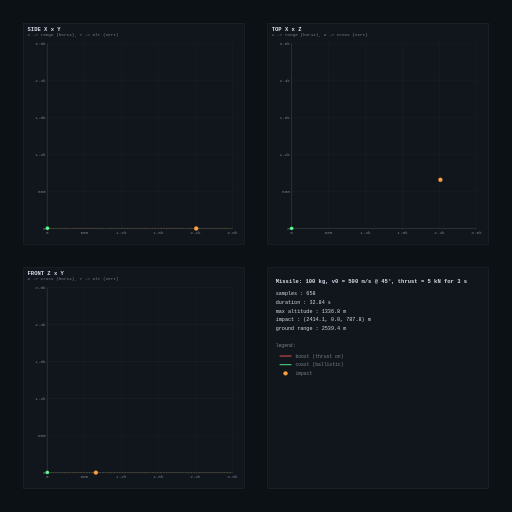
t = 0.00 s
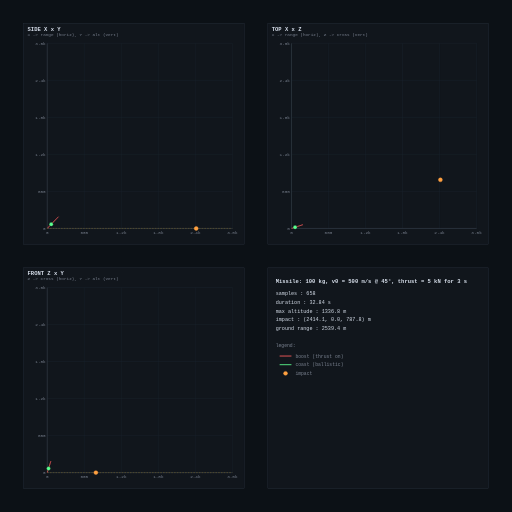
t = 0.75 s
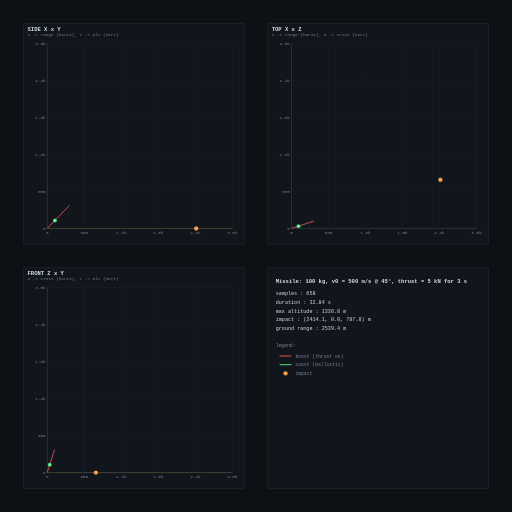
t = 1.50 s
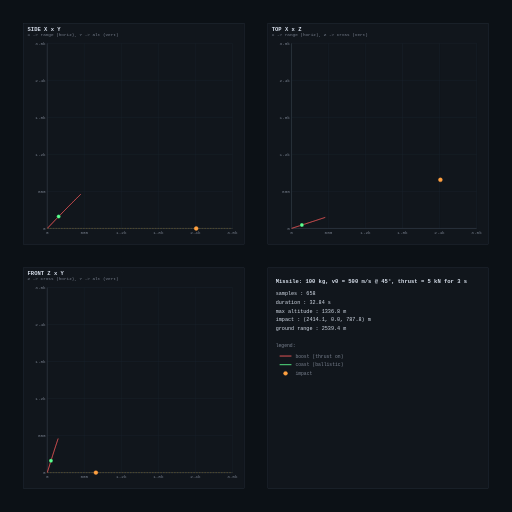
t = 2.25 s
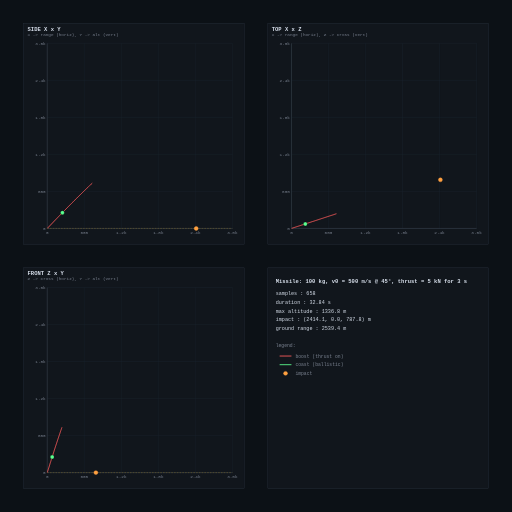
t = 3.00 s
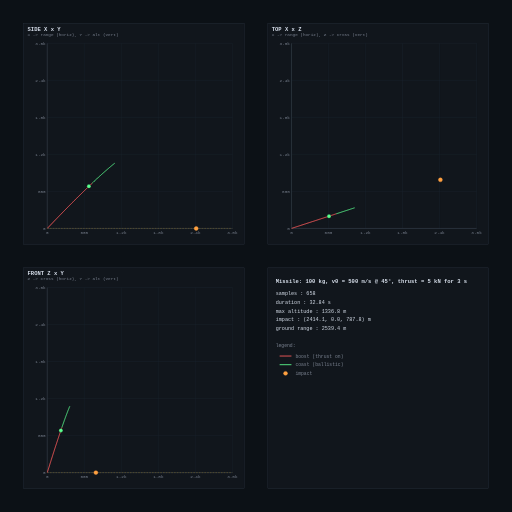
t = 8.21 s

The animated SVG that drew these frames (rendered in a browser with its animation timeline set to each time). Animation: 9 SMIL elements (animate=6,animateMotion=3); frames cover the first 8.21 s, repeats indefinitely.

<?xml version="1.0" encoding="UTF-8"?>
<svg xmlns="http://www.w3.org/2000/svg" xmlns:xlink="http://www.w3.org/1999/xlink" viewBox="0 0 1300 1300" width="1300" height="1300">
<style>
  .bg { fill: #0c1116; }
.panel { fill: #11161c; stroke: #2a3340; stroke-width: 1; }
.grid { stroke: #1c2430; stroke-width: 1; }
.axis { stroke: #4a5260; stroke-width: 1; }
.ground { stroke: #6b5a26; stroke-width: 1.5; stroke-dasharray: 4 3; }
.tick { fill: #7a8290; font: 11px monospace; }
.title { fill: #d6deea; font: 14px monospace; font-weight: bold; }
.subtitle { fill: #7a8290; font: 11px monospace; }
.boost { stroke: #ff5c5c; stroke-width: 2.2; fill: none; }
.coast { stroke: #5cff90; stroke-width: 2.2; fill: none; }
.impact { fill: #ffa040; stroke: #ffa040; }
.summary { fill: #d6deea; font: 13px monospace; }
.summary-dim { fill: #7a8290; font: 12px monospace; }
</style>
<rect class="bg" width="1300" height="1300" />
<g transform="translate(60,60)">
<rect class="panel" width="560" height="560" />
<text class="title" x="10" y="18">SIDE  X x Y</text>
<text class="subtitle" x="10" y="32">X -&gt; range (horiz),  Y -&gt; alt (vert)</text>
<line class="grid" x1="60.0" y1="50.0" x2="60.0" y2="520.0" />
<line class="grid" x1="60.0" y1="520.0" x2="530.0" y2="520.0" />
<text class="tick" x="60.0" y="534.0" text-anchor="middle">0</text>
<text class="tick" x="56.0" y="524.0" text-anchor="end">0</text>
<line class="grid" x1="154.0" y1="50.0" x2="154.0" y2="520.0" />
<line class="grid" x1="60.0" y1="426.0" x2="530.0" y2="426.0" />
<text class="tick" x="154.0" y="534.0" text-anchor="middle">600</text>
<text class="tick" x="56.0" y="430.0" text-anchor="end">600</text>
<line class="grid" x1="248.0" y1="50.0" x2="248.0" y2="520.0" />
<line class="grid" x1="60.0" y1="332.0" x2="530.0" y2="332.0" />
<text class="tick" x="248.0" y="534.0" text-anchor="middle">1.2k</text>
<text class="tick" x="56.0" y="336.0" text-anchor="end">1.2k</text>
<line class="grid" x1="342.0" y1="50.0" x2="342.0" y2="520.0" />
<line class="grid" x1="60.0" y1="238.0" x2="530.0" y2="238.0" />
<text class="tick" x="342.0" y="534.0" text-anchor="middle">1.8k</text>
<text class="tick" x="56.0" y="242.0" text-anchor="end">1.8k</text>
<line class="grid" x1="436.0" y1="50.0" x2="436.0" y2="520.0" />
<line class="grid" x1="60.0" y1="144.0" x2="530.0" y2="144.0" />
<text class="tick" x="436.0" y="534.0" text-anchor="middle">2.4k</text>
<text class="tick" x="56.0" y="148.0" text-anchor="end">2.4k</text>
<line class="grid" x1="530.0" y1="50.0" x2="530.0" y2="520.0" />
<line class="grid" x1="60.0" y1="50.0" x2="530.0" y2="50.0" />
<text class="tick" x="530.0" y="534.0" text-anchor="middle">3.0k</text>
<text class="tick" x="56.0" y="54.0" text-anchor="end">3.0k</text>
<line class="axis" x1="60.0" y1="50.0" x2="60.0" y2="520.0" />
<line class="axis" x1="60.0" y1="520.0" x2="530.0" y2="520.0" />
<line class="ground" x1="60.0" y1="520.0" x2="530.0" y2="520.0" />
<path class="boost" d="M 60.5 519.4 L 63.1 516.7 L 65.7 514.0 L 68.2 511.4 L 70.7 508.8 L 73.1 506.3 L 75.5 503.8 L 77.8 501.3 L 80.2 498.9 L 82.5 496.5 L 84.7 494.2 L 86.9 491.9 L 89.1 489.6 L 91.3 487.3 L 93.5 485.1 L 95.6 483.0 L 97.7 480.8 L 99.7 478.7 L 101.8 476.6 L 103.8 474.5 L 105.8 472.5 L 107.8 470.5 L 109.7 468.5 L 111.7 466.5 L 113.6 464.5 L 115.5 462.6 L 117.4 460.7 L 119.3 458.8 L 121.1 457.0 L 123.0 455.1 L 124.8 453.3 L 126.6 451.5 L 128.4 449.7 L 130.2 447.9 L 131.9 446.1 L 133.7 444.4 L 135.4 442.7 L 137.1 441.0 L 138.9 439.3 L 140.6 437.6 L 142.2 435.9 L 143.9 434.3 L 145.6 432.6 L 147.3 431.0 L 148.9 429.4 L 150.5 427.8 L 152.2 426.2 L 153.8 424.6 L 155.4 423.0 L 157.0 421.5 L 158.6 419.9 L 160.2 418.4 L 161.8 416.9 L 163.4 415.4 L 164.9 413.8 L 166.5 412.4 L 168.0 410.9 L 169.6 409.4 L 171.1 407.9 L 172.6 406.5 L 174.2 405.0" pathLength="161.3" stroke-dasharray="161.3" stroke-dashoffset="161.3">
<animate attributeName="stroke-dashoffset" values="161.3;0;0" keyTimes="0.0000;0.0914;1" dur="32.83s" repeatCount="indefinite" />
</path>
<path class="coast" d="M 174.2 405.0 L 175.7 403.6 L 177.2 402.2 L 178.6 400.8 L 180.1 399.4 L 181.5 398.0 L 183.0 396.7 L 184.4 395.4 L 185.8 394.1 L 187.1 392.8 L 188.5 391.6 L 189.8 390.3 L 191.2 389.1 L 192.5 387.9 L 193.8 386.7 L 195.1 385.6 L 196.3 384.4 L 197.6 383.3 L 198.8 382.1 L 200.1 381.0 L 201.3 379.9 L 202.5 378.9 L 203.7 377.8 L 204.9 376.7 L 206.1 375.7 L 207.2 374.7 L 208.4 373.7 L 209.5 372.7 L 210.7 371.7 L 211.8 370.7 L 212.9 369.8 L 214.0 368.8 L 215.1 367.9 L 216.2 366.9 L 217.2 366.0 L 218.3 365.1 L 219.4 364.2 L 220.4 363.4 L 221.5 362.5 L 222.5 361.6 L 223.5 360.8 L 224.5 360.0 L 225.5 359.1 L 226.5 358.3 L 227.5 357.5 L 228.5 356.7 L 229.5 355.9 L 230.4 355.2 L 231.4 354.4 L 232.4 353.7 L 233.3 352.9 L 234.2 352.2 L 235.2 351.4 L 236.1 350.7 L 237.0 350.0 L 237.9 349.3 L 238.9 348.6 L 239.8 347.9 L 240.6 347.3 L 241.5 346.6 L 242.4 345.9 L 243.3 345.3 L 244.2 344.6 L 245.0 344.0 L 245.9 343.4 L 246.8 342.8 L 247.6 342.2 L 248.4 341.6 L 249.3 341.0 L 250.1 340.4 L 250.9 339.8 L 251.8 339.2 L 252.6 338.7 L 253.4 338.1 L 254.2 337.5 L 255.0 337.0 L 255.8 336.5 L 256.6 335.9 L 257.4 335.4 L 258.2 334.9 L 259.0 334.4 L 259.7 333.9 L 260.5 333.4 L 261.3 332.9 L 262.0 332.4 L 262.8 331.9 L 263.6 331.5 L 264.3 331.0 L 265.1 330.5 L 265.8 330.1 L 266.5 329.6 L 267.3 329.2 L 268.0 328.8 L 268.7 328.3 L 269.5 327.9 L 270.2 327.5 L 270.9 327.1 L 271.6 326.7 L 272.3 326.3 L 273.0 325.9 L 273.7 325.5 L 274.4 325.1 L 275.1 324.8 L 275.8 324.4 L 276.5 324.0 L 277.2 323.7 L 277.9 323.3 L 278.6 323.0 L 279.2 322.6 L 279.9 322.3 L 280.6 322.0 L 281.3 321.6 L 281.9 321.3 L 282.6 321.0 L 283.2 320.7 L 283.9 320.4 L 284.5 320.1 L 285.2 319.8 L 285.8 319.5 L 286.5 319.2 L 287.1 319.0 L 287.8 318.7 L 288.4 318.4 L 289.0 318.1 L 289.7 317.9 L 290.3 317.6 L 290.9 317.4 L 291.5 317.1 L 292.2 316.9 L 292.8 316.7 L 293.4 316.4 L 294.0 316.2 L 294.6 316.0 L 295.2 315.8 L 295.8 315.6 L 296.4 315.4 L 297.0 315.2 L 297.6 315.0 L 298.2 314.8 L 298.8 314.6 L 299.4 314.4 L 300.0 314.2 L 300.6 314.0 L 301.2 313.9 L 301.8 313.7 L 302.3 313.6 L 302.9 313.4 L 303.5 313.2 L 304.1 313.1 L 304.7 313.0 L 305.2 312.8 L 305.8 312.7 L 306.4 312.5 L 306.9 312.4 L 307.5 312.3 L 308.0 312.2 L 308.6 312.1 L 309.2 312.0 L 309.7 311.9 L 310.3 311.8 L 310.8 311.7 L 311.4 311.6 L 311.9 311.5 L 312.5 311.4 L 313.0 311.3 L 313.5 311.2 L 314.1 311.2 L 314.6 311.1 L 315.2 311.0 L 315.7 311.0 L 316.2 310.9 L 316.8 310.9 L 317.3 310.8 L 317.8 310.8 L 318.3 310.7 L 318.9 310.7 L 319.4 310.7 L 319.9 310.7 L 320.4 310.6 L 320.9 310.6 L 321.4 310.6 L 322.0 310.6 L 322.5 310.6 L 323.0 310.6 L 323.5 310.6 L 324.0 310.6 L 324.5 310.6 L 325.0 310.6 L 325.5 310.6 L 326.0 310.6 L 326.5 310.6 L 327.0 310.7 L 327.5 310.7 L 328.0 310.7 L 328.5 310.8 L 329.0 310.8 L 329.5 310.9 L 330.0 310.9 L 330.5 311.0 L 330.9 311.0 L 331.4 311.1 L 331.9 311.1 L 332.4 311.2 L 332.9 311.3 L 333.4 311.4 L 333.8 311.4 L 334.3 311.5 L 334.8 311.6 L 335.3 311.7 L 335.7 311.8 L 336.2 311.9 L 336.7 312.0 L 337.1 312.1 L 337.6 312.2 L 338.1 312.3 L 338.5 312.4 L 339.0 312.5 L 339.4 312.7 L 339.9 312.8 L 340.4 312.9 L 340.8 313.0 L 341.3 313.2 L 341.7 313.3 L 342.2 313.4 L 342.6 313.6 L 343.1 313.7 L 343.5 313.9 L 344.0 314.0 L 344.4 314.2 L 344.9 314.4 L 345.3 314.5 L 345.8 314.7 L 346.2 314.9 L 346.6 315.0 L 347.1 315.2 L 347.5 315.4 L 348.0 315.6 L 348.4 315.8 L 348.8 316.0 L 349.3 316.2 L 349.7 316.4 L 350.1 316.6 L 350.5 316.8 L 351.0 317.0 L 351.4 317.2 L 351.8 317.4 L 352.2 317.6 L 352.7 317.8 L 353.1 318.1 L 353.5 318.3 L 353.9 318.5 L 354.3 318.8 L 354.8 319.0 L 355.2 319.2 L 355.6 319.5 L 356.0 319.7 L 356.4 320.0 L 356.8 320.2 L 357.2 320.5 L 357.6 320.7 L 358.0 321.0 L 358.4 321.3 L 358.9 321.5 L 359.3 321.8 L 359.7 322.1 L 360.1 322.4 L 360.5 322.6 L 360.9 322.9 L 361.3 323.2 L 361.6 323.5 L 362.0 323.8 L 362.4 324.1 L 362.8 324.4 L 363.2 324.7 L 363.6 325.0 L 364.0 325.3 L 364.4 325.6 L 364.8 325.9 L 365.2 326.2 L 365.5 326.5 L 365.9 326.9 L 366.3 327.2 L 366.7 327.5 L 367.1 327.9 L 367.4 328.2 L 367.8 328.5 L 368.2 328.9 L 368.6 329.2 L 368.9 329.5 L 369.3 329.9 L 369.7 330.2 L 370.1 330.6 L 370.4 330.9 L 370.8 331.3 L 371.2 331.7 L 371.5 332.0 L 371.9 332.4 L 372.3 332.8 L 372.6 333.1 L 373.0 333.5 L 373.3 333.9 L 373.7 334.3 L 374.1 334.6 L 374.4 335.0 L 374.8 335.4 L 375.1 335.8 L 375.5 336.2 L 375.8 336.6 L 376.2 337.0 L 376.5 337.4 L 376.9 337.8 L 377.2 338.2 L 377.6 338.6 L 377.9 339.0 L 378.3 339.4 L 378.6 339.8 L 379.0 340.3 L 379.3 340.7 L 379.6 341.1 L 380.0 341.5 L 380.3 342.0 L 380.6 342.4 L 381.0 342.8 L 381.3 343.3 L 381.7 343.7 L 382.0 344.1 L 382.3 344.6 L 382.6 345.0 L 383.0 345.5 L 383.3 345.9 L 383.6 346.4 L 384.0 346.8 L 384.3 347.3 L 384.6 347.7 L 384.9 348.2 L 385.2 348.7 L 385.6 349.1 L 385.9 349.6 L 386.2 350.1 L 386.5 350.5 L 386.8 351.0 L 387.2 351.5 L 387.5 352.0 L 387.8 352.4 L 388.1 352.9 L 388.4 353.4 L 388.7 353.9 L 389.0 354.4 L 389.3 354.9 L 389.6 355.4 L 389.9 355.9 L 390.2 356.4 L 390.5 356.9 L 390.9 357.4 L 391.2 357.9 L 391.5 358.4 L 391.8 358.9 L 392.0 359.4 L 392.3 359.9 L 392.6 360.4 L 392.9 360.9 L 393.2 361.5 L 393.5 362.0 L 393.8 362.5 L 394.1 363.0 L 394.4 363.6 L 394.7 364.1 L 395.0 364.6 L 395.3 365.2 L 395.5 365.7 L 395.8 366.2 L 396.1 366.8 L 396.4 367.3 L 396.7 367.8 L 397.0 368.4 L 397.2 368.9 L 397.5 369.5 L 397.8 370.0 L 398.1 370.6 L 398.3 371.1 L 398.6 371.7 L 398.9 372.3 L 399.2 372.8 L 399.4 373.4 L 399.7 373.9 L 400.0 374.5 L 400.2 375.1 L 400.5 375.6 L 400.8 376.2 L 401.0 376.8 L 401.3 377.3 L 401.6 377.9 L 401.8 378.5 L 402.1 379.1 L 402.4 379.7 L 402.6 380.2 L 402.9 380.8 L 403.1 381.4 L 403.4 382.0 L 403.6 382.6 L 403.9 383.2 L 404.2 383.8 L 404.4 384.3 L 404.7 384.9 L 404.9 385.5 L 405.2 386.1 L 405.4 386.7 L 405.7 387.3 L 405.9 387.9 L 406.1 388.5 L 406.4 389.1 L 406.6 389.7 L 406.9 390.4 L 407.1 391.0 L 407.4 391.6 L 407.6 392.2 L 407.8 392.8 L 408.1 393.4 L 408.3 394.0 L 408.6 394.6 L 408.8 395.3 L 409.0 395.9 L 409.3 396.5 L 409.5 397.1 L 409.7 397.8 L 410.0 398.4 L 410.2 399.0 L 410.4 399.6 L 410.6 400.3 L 410.9 400.9 L 411.1 401.5 L 411.3 402.2 L 411.5 402.8 L 411.8 403.4 L 412.0 404.1 L 412.2 404.7 L 412.4 405.4 L 412.7 406.0 L 412.9 406.7 L 413.1 407.3 L 413.3 407.9 L 413.5 408.6 L 413.7 409.2 L 414.0 409.9 L 414.2 410.5 L 414.4 411.2 L 414.6 411.8 L 414.8 412.5 L 415.0 413.2 L 415.2 413.8 L 415.4 414.5 L 415.7 415.1 L 415.9 415.8 L 416.1 416.4 L 416.3 417.1 L 416.5 417.8 L 416.7 418.4 L 416.9 419.1 L 417.1 419.8 L 417.3 420.4 L 417.5 421.1 L 417.7 421.8 L 417.9 422.5 L 418.1 423.1 L 418.3 423.8 L 418.5 424.5 L 418.7 425.2 L 418.9 425.8 L 419.1 426.5 L 419.3 427.2 L 419.5 427.9 L 419.6 428.5 L 419.8 429.2 L 420.0 429.9 L 420.2 430.6 L 420.4 431.3 L 420.6 432.0 L 420.8 432.7 L 421.0 433.3 L 421.2 434.0 L 421.3 434.7 L 421.5 435.4 L 421.7 436.1 L 421.9 436.8 L 422.1 437.5 L 422.2 438.2 L 422.4 438.9 L 422.6 439.6 L 422.8 440.3 L 423.0 441.0 L 423.1 441.7 L 423.3 442.4 L 423.5 443.1 L 423.7 443.8 L 423.8 444.5 L 424.0 445.2 L 424.2 445.9 L 424.4 446.6 L 424.5 447.3 L 424.7 448.0 L 424.9 448.7 L 425.0 449.4 L 425.2 450.1 L 425.4 450.8 L 425.5 451.5 L 425.7 452.2 L 425.9 453.0 L 426.0 453.7 L 426.2 454.4 L 426.4 455.1 L 426.5 455.8 L 426.7 456.5 L 426.9 457.2 L 427.0 458.0 L 427.2 458.7 L 427.3 459.4 L 427.5 460.1 L 427.6 460.8 L 427.8 461.6 L 428.0 462.3 L 428.1 463.0 L 428.3 463.7 L 428.4 464.5 L 428.6 465.2 L 428.7 465.9 L 428.9 466.6 L 429.0 467.4 L 429.2 468.1 L 429.3 468.8 L 429.5 469.5 L 429.6 470.3 L 429.8 471.0 L 429.9 471.7 L 430.1 472.5 L 430.2 473.2 L 430.4 473.9 L 430.5 474.7 L 430.7 475.4 L 430.8 476.1 L 431.0 476.9 L 431.1 477.6 L 431.2 478.3 L 431.4 479.1 L 431.5 479.8 L 431.7 480.5 L 431.8 481.3 L 431.9 482.0 L 432.1 482.8 L 432.2 483.5 L 432.4 484.2 L 432.5 485.0 L 432.6 485.7 L 432.8 486.5 L 432.9 487.2 L 433.0 488.0 L 433.2 488.7 L 433.3 489.4 L 433.4 490.2 L 433.6 490.9 L 433.7 491.7 L 433.8 492.4 L 433.9 493.2 L 434.1 493.9 L 434.2 494.7 L 434.3 495.4 L 434.5 496.2 L 434.6 496.9 L 434.7 497.7 L 434.8 498.4 L 435.0 499.2 L 435.1 499.9 L 435.2 500.7 L 435.3 501.4 L 435.5 502.2 L 435.6 502.9 L 435.7 503.7 L 435.8 504.4 L 436.0 505.2 L 436.1 505.9 L 436.2 506.7 L 436.3 507.5 L 436.4 508.2 L 436.5 509.0 L 436.7 509.7 L 436.8 510.5 L 436.9 511.2 L 437.0 512.0 L 437.1 512.8 L 437.2 513.5 L 437.4 514.3 L 437.5 515.0 L 437.6 515.8 L 437.7 516.6 L 437.8 517.3 L 437.9 518.1 L 438.0 518.9 L 438.2 519.6 L 438.2 520.0" pathLength="436.6" stroke-dasharray="436.6" stroke-dashoffset="436.6">
<animate attributeName="stroke-dashoffset" values="436.6;436.6;0" keyTimes="0;0.0914;1.0000" dur="32.83s" repeatCount="indefinite" />
</path>
<path id="recpath_p0" d="M 60.5 519.4 L 63.1 516.7 L 65.7 514.0 L 68.2 511.4 L 70.7 508.8 L 73.1 506.3 L 75.5 503.8 L 77.8 501.3 L 80.2 498.9 L 82.5 496.5 L 84.7 494.2 L 86.9 491.9 L 89.1 489.6 L 91.3 487.3 L 93.5 485.1 L 95.6 483.0 L 97.7 480.8 L 99.7 478.7 L 101.8 476.6 L 103.8 474.5 L 105.8 472.5 L 107.8 470.5 L 109.7 468.5 L 111.7 466.5 L 113.6 464.5 L 115.5 462.6 L 117.4 460.7 L 119.3 458.8 L 121.1 457.0 L 123.0 455.1 L 124.8 453.3 L 126.6 451.5 L 128.4 449.7 L 130.2 447.9 L 131.9 446.1 L 133.7 444.4 L 135.4 442.7 L 137.1 441.0 L 138.9 439.3 L 140.6 437.6 L 142.2 435.9 L 143.9 434.3 L 145.6 432.6 L 147.3 431.0 L 148.9 429.4 L 150.5 427.8 L 152.2 426.2 L 153.8 424.6 L 155.4 423.0 L 157.0 421.5 L 158.6 419.9 L 160.2 418.4 L 161.8 416.9 L 163.4 415.4 L 164.9 413.8 L 166.5 412.4 L 168.0 410.9 L 169.6 409.4 L 171.1 407.9 L 172.6 406.5 L 174.2 405.0 L 174.2 405.0 L 175.7 403.6 L 177.2 402.2 L 178.6 400.8 L 180.1 399.4 L 181.5 398.0 L 183.0 396.7 L 184.4 395.4 L 185.8 394.1 L 187.1 392.8 L 188.5 391.6 L 189.8 390.3 L 191.2 389.1 L 192.5 387.9 L 193.8 386.7 L 195.1 385.6 L 196.3 384.4 L 197.6 383.3 L 198.8 382.1 L 200.1 381.0 L 201.3 379.9 L 202.5 378.9 L 203.7 377.8 L 204.9 376.7 L 206.1 375.7 L 207.2 374.7 L 208.4 373.7 L 209.5 372.7 L 210.7 371.7 L 211.8 370.7 L 212.9 369.8 L 214.0 368.8 L 215.1 367.9 L 216.2 366.9 L 217.2 366.0 L 218.3 365.1 L 219.4 364.2 L 220.4 363.4 L 221.5 362.5 L 222.5 361.6 L 223.5 360.8 L 224.5 360.0 L 225.5 359.1 L 226.5 358.3 L 227.5 357.5 L 228.5 356.7 L 229.5 355.9 L 230.4 355.2 L 231.4 354.4 L 232.4 353.7 L 233.3 352.9 L 234.2 352.2 L 235.2 351.4 L 236.1 350.7 L 237.0 350.0 L 237.9 349.3 L 238.9 348.6 L 239.8 347.9 L 240.6 347.3 L 241.5 346.6 L 242.4 345.9 L 243.3 345.3 L 244.2 344.6 L 245.0 344.0 L 245.9 343.4 L 246.8 342.8 L 247.6 342.2 L 248.4 341.6 L 249.3 341.0 L 250.1 340.4 L 250.9 339.8 L 251.8 339.2 L 252.6 338.7 L 253.4 338.1 L 254.2 337.5 L 255.0 337.0 L 255.8 336.5 L 256.6 335.9 L 257.4 335.4 L 258.2 334.9 L 259.0 334.4 L 259.7 333.9 L 260.5 333.4 L 261.3 332.9 L 262.0 332.4 L 262.8 331.9 L 263.6 331.5 L 264.3 331.0 L 265.1 330.5 L 265.8 330.1 L 266.5 329.6 L 267.3 329.2 L 268.0 328.8 L 268.7 328.3 L 269.5 327.9 L 270.2 327.5 L 270.9 327.1 L 271.6 326.7 L 272.3 326.3 L 273.0 325.9 L 273.7 325.5 L 274.4 325.1 L 275.1 324.8 L 275.8 324.4 L 276.5 324.0 L 277.2 323.7 L 277.9 323.3 L 278.6 323.0 L 279.2 322.6 L 279.9 322.3 L 280.6 322.0 L 281.3 321.6 L 281.9 321.3 L 282.6 321.0 L 283.2 320.7 L 283.9 320.4 L 284.5 320.1 L 285.2 319.8 L 285.8 319.5 L 286.5 319.2 L 287.1 319.0 L 287.8 318.7 L 288.4 318.4 L 289.0 318.1 L 289.7 317.9 L 290.3 317.6 L 290.9 317.4 L 291.5 317.1 L 292.2 316.9 L 292.8 316.7 L 293.4 316.4 L 294.0 316.2 L 294.6 316.0 L 295.2 315.8 L 295.8 315.6 L 296.4 315.4 L 297.0 315.2 L 297.6 315.0 L 298.2 314.8 L 298.8 314.6 L 299.4 314.4 L 300.0 314.2 L 300.6 314.0 L 301.2 313.9 L 301.8 313.7 L 302.3 313.6 L 302.9 313.4 L 303.5 313.2 L 304.1 313.1 L 304.7 313.0 L 305.2 312.8 L 305.8 312.7 L 306.4 312.5 L 306.9 312.4 L 307.5 312.3 L 308.0 312.2 L 308.6 312.1 L 309.2 312.0 L 309.7 311.9 L 310.3 311.8 L 310.8 311.7 L 311.4 311.6 L 311.9 311.5 L 312.5 311.4 L 313.0 311.3 L 313.5 311.2 L 314.1 311.2 L 314.6 311.1 L 315.2 311.0 L 315.7 311.0 L 316.2 310.9 L 316.8 310.9 L 317.3 310.8 L 317.8 310.8 L 318.3 310.7 L 318.9 310.7 L 319.4 310.7 L 319.9 310.7 L 320.4 310.6 L 320.9 310.6 L 321.4 310.6 L 322.0 310.6 L 322.5 310.6 L 323.0 310.6 L 323.5 310.6 L 324.0 310.6 L 324.5 310.6 L 325.0 310.6 L 325.5 310.6 L 326.0 310.6 L 326.5 310.6 L 327.0 310.7 L 327.5 310.7 L 328.0 310.7 L 328.5 310.8 L 329.0 310.8 L 329.5 310.9 L 330.0 310.9 L 330.5 311.0 L 330.9 311.0 L 331.4 311.1 L 331.9 311.1 L 332.4 311.2 L 332.9 311.3 L 333.4 311.4 L 333.8 311.4 L 334.3 311.5 L 334.8 311.6 L 335.3 311.7 L 335.7 311.8 L 336.2 311.9 L 336.7 312.0 L 337.1 312.1 L 337.6 312.2 L 338.1 312.3 L 338.5 312.4 L 339.0 312.5 L 339.4 312.7 L 339.9 312.8 L 340.4 312.9 L 340.8 313.0 L 341.3 313.2 L 341.7 313.3 L 342.2 313.4 L 342.6 313.6 L 343.1 313.7 L 343.5 313.9 L 344.0 314.0 L 344.4 314.2 L 344.9 314.4 L 345.3 314.5 L 345.8 314.7 L 346.2 314.9 L 346.6 315.0 L 347.1 315.2 L 347.5 315.4 L 348.0 315.6 L 348.4 315.8 L 348.8 316.0 L 349.3 316.2 L 349.7 316.4 L 350.1 316.6 L 350.5 316.8 L 351.0 317.0 L 351.4 317.2 L 351.8 317.4 L 352.2 317.6 L 352.7 317.8 L 353.1 318.1 L 353.5 318.3 L 353.9 318.5 L 354.3 318.8 L 354.8 319.0 L 355.2 319.2 L 355.6 319.5 L 356.0 319.7 L 356.4 320.0 L 356.8 320.2 L 357.2 320.5 L 357.6 320.7 L 358.0 321.0 L 358.4 321.3 L 358.9 321.5 L 359.3 321.8 L 359.7 322.1 L 360.1 322.4 L 360.5 322.6 L 360.9 322.9 L 361.3 323.2 L 361.6 323.5 L 362.0 323.8 L 362.4 324.1 L 362.8 324.4 L 363.2 324.7 L 363.6 325.0 L 364.0 325.3 L 364.4 325.6 L 364.8 325.9 L 365.2 326.2 L 365.5 326.5 L 365.9 326.9 L 366.3 327.2 L 366.7 327.5 L 367.1 327.9 L 367.4 328.2 L 367.8 328.5 L 368.2 328.9 L 368.6 329.2 L 368.9 329.5 L 369.3 329.9 L 369.7 330.2 L 370.1 330.6 L 370.4 330.9 L 370.8 331.3 L 371.2 331.7 L 371.5 332.0 L 371.9 332.4 L 372.3 332.8 L 372.6 333.1 L 373.0 333.5 L 373.3 333.9 L 373.7 334.3 L 374.1 334.6 L 374.4 335.0 L 374.8 335.4 L 375.1 335.8 L 375.5 336.2 L 375.8 336.6 L 376.2 337.0 L 376.5 337.4 L 376.9 337.8 L 377.2 338.2 L 377.6 338.6 L 377.9 339.0 L 378.3 339.4 L 378.6 339.8 L 379.0 340.3 L 379.3 340.7 L 379.6 341.1 L 380.0 341.5 L 380.3 342.0 L 380.6 342.4 L 381.0 342.8 L 381.3 343.3 L 381.7 343.7 L 382.0 344.1 L 382.3 344.6 L 382.6 345.0 L 383.0 345.5 L 383.3 345.9 L 383.6 346.4 L 384.0 346.8 L 384.3 347.3 L 384.6 347.7 L 384.9 348.2 L 385.2 348.7 L 385.6 349.1 L 385.9 349.6 L 386.2 350.1 L 386.5 350.5 L 386.8 351.0 L 387.2 351.5 L 387.5 352.0 L 387.8 352.4 L 388.1 352.9 L 388.4 353.4 L 388.7 353.9 L 389.0 354.4 L 389.3 354.9 L 389.6 355.4 L 389.9 355.9 L 390.2 356.4 L 390.5 356.9 L 390.9 357.4 L 391.2 357.9 L 391.5 358.4 L 391.8 358.9 L 392.0 359.4 L 392.3 359.9 L 392.6 360.4 L 392.9 360.9 L 393.2 361.5 L 393.5 362.0 L 393.8 362.5 L 394.1 363.0 L 394.4 363.6 L 394.7 364.1 L 395.0 364.6 L 395.3 365.2 L 395.5 365.7 L 395.8 366.2 L 396.1 366.8 L 396.4 367.3 L 396.7 367.8 L 397.0 368.4 L 397.2 368.9 L 397.5 369.5 L 397.8 370.0 L 398.1 370.6 L 398.3 371.1 L 398.6 371.7 L 398.9 372.3 L 399.2 372.8 L 399.4 373.4 L 399.7 373.9 L 400.0 374.5 L 400.2 375.1 L 400.5 375.6 L 400.8 376.2 L 401.0 376.8 L 401.3 377.3 L 401.6 377.9 L 401.8 378.5 L 402.1 379.1 L 402.4 379.7 L 402.6 380.2 L 402.9 380.8 L 403.1 381.4 L 403.4 382.0 L 403.6 382.6 L 403.9 383.2 L 404.2 383.8 L 404.4 384.3 L 404.7 384.9 L 404.9 385.5 L 405.2 386.1 L 405.4 386.7 L 405.7 387.3 L 405.9 387.9 L 406.1 388.5 L 406.4 389.1 L 406.6 389.7 L 406.9 390.4 L 407.1 391.0 L 407.4 391.6 L 407.6 392.2 L 407.8 392.8 L 408.1 393.4 L 408.3 394.0 L 408.6 394.6 L 408.8 395.3 L 409.0 395.9 L 409.3 396.5 L 409.5 397.1 L 409.7 397.8 L 410.0 398.4 L 410.2 399.0 L 410.4 399.6 L 410.6 400.3 L 410.9 400.9 L 411.1 401.5 L 411.3 402.2 L 411.5 402.8 L 411.8 403.4 L 412.0 404.1 L 412.2 404.7 L 412.4 405.4 L 412.7 406.0 L 412.9 406.7 L 413.1 407.3 L 413.3 407.9 L 413.5 408.6 L 413.7 409.2 L 414.0 409.9 L 414.2 410.5 L 414.4 411.2 L 414.6 411.8 L 414.8 412.5 L 415.0 413.2 L 415.2 413.8 L 415.4 414.5 L 415.7 415.1 L 415.9 415.8 L 416.1 416.4 L 416.3 417.1 L 416.5 417.8 L 416.7 418.4 L 416.9 419.1 L 417.1 419.8 L 417.3 420.4 L 417.5 421.1 L 417.7 421.8 L 417.9 422.5 L 418.1 423.1 L 418.3 423.8 L 418.5 424.5 L 418.7 425.2 L 418.9 425.8 L 419.1 426.5 L 419.3 427.2 L 419.5 427.9 L 419.6 428.5 L 419.8 429.2 L 420.0 429.9 L 420.2 430.6 L 420.4 431.3 L 420.6 432.0 L 420.8 432.7 L 421.0 433.3 L 421.2 434.0 L 421.3 434.7 L 421.5 435.4 L 421.7 436.1 L 421.9 436.8 L 422.1 437.5 L 422.2 438.2 L 422.4 438.9 L 422.6 439.6 L 422.8 440.3 L 423.0 441.0 L 423.1 441.7 L 423.3 442.4 L 423.5 443.1 L 423.7 443.8 L 423.8 444.5 L 424.0 445.2 L 424.2 445.9 L 424.4 446.6 L 424.5 447.3 L 424.7 448.0 L 424.9 448.7 L 425.0 449.4 L 425.2 450.1 L 425.4 450.8 L 425.5 451.5 L 425.7 452.2 L 425.9 453.0 L 426.0 453.7 L 426.2 454.4 L 426.4 455.1 L 426.5 455.8 L 426.7 456.5 L 426.9 457.2 L 427.0 458.0 L 427.2 458.7 L 427.3 459.4 L 427.5 460.1 L 427.6 460.8 L 427.8 461.6 L 428.0 462.3 L 428.1 463.0 L 428.3 463.7 L 428.4 464.5 L 428.6 465.2 L 428.7 465.9 L 428.9 466.6 L 429.0 467.4 L 429.2 468.1 L 429.3 468.8 L 429.5 469.5 L 429.6 470.3 L 429.8 471.0 L 429.9 471.7 L 430.1 472.5 L 430.2 473.2 L 430.4 473.9 L 430.5 474.7 L 430.7 475.4 L 430.8 476.1 L 431.0 476.9 L 431.1 477.6 L 431.2 478.3 L 431.4 479.1 L 431.5 479.8 L 431.7 480.5 L 431.8 481.3 L 431.9 482.0 L 432.1 482.8 L 432.2 483.5 L 432.4 484.2 L 432.5 485.0 L 432.6 485.7 L 432.8 486.5 L 432.9 487.2 L 433.0 488.0 L 433.2 488.7 L 433.3 489.4 L 433.4 490.2 L 433.6 490.9 L 433.7 491.7 L 433.8 492.4 L 433.9 493.2 L 434.1 493.9 L 434.2 494.7 L 434.3 495.4 L 434.5 496.2 L 434.6 496.9 L 434.7 497.7 L 434.8 498.4 L 435.0 499.2 L 435.1 499.9 L 435.2 500.7 L 435.3 501.4 L 435.5 502.2 L 435.6 502.9 L 435.7 503.7 L 435.8 504.4 L 436.0 505.2 L 436.1 505.9 L 436.2 506.7 L 436.3 507.5 L 436.4 508.2 L 436.5 509.0 L 436.7 509.7 L 436.8 510.5 L 436.9 511.2 L 437.0 512.0 L 437.1 512.8 L 437.2 513.5 L 437.4 514.3 L 437.5 515.0 L 437.6 515.8 L 437.7 516.6 L 437.8 517.3 L 437.9 518.1 L 438.0 518.9 L 438.2 519.6 L 438.2 520.0" fill="none" stroke="none" />
<circle r="5" fill="#5cff90" stroke="#000" stroke-width="0.6">
<animateMotion dur="32.83s" repeatCount="indefinite" rotate="0">
<mpath xlink:href="#recpath_p0" href="#recpath_p0" />
</animateMotion>
</circle>
<circle class="impact" cx="438.2" cy="520.0" r="5" />
</g>
<g transform="translate(680,60)">
<rect class="panel" width="560" height="560" />
<text class="title" x="10" y="18">TOP   X x Z</text>
<text class="subtitle" x="10" y="32">X -&gt; range (horiz),  Z -&gt; cross (vert)</text>
<line class="grid" x1="60.0" y1="50.0" x2="60.0" y2="520.0" />
<line class="grid" x1="60.0" y1="520.0" x2="530.0" y2="520.0" />
<text class="tick" x="60.0" y="534.0" text-anchor="middle">0</text>
<text class="tick" x="56.0" y="524.0" text-anchor="end">0</text>
<line class="grid" x1="154.0" y1="50.0" x2="154.0" y2="520.0" />
<line class="grid" x1="60.0" y1="426.0" x2="530.0" y2="426.0" />
<text class="tick" x="154.0" y="534.0" text-anchor="middle">600</text>
<text class="tick" x="56.0" y="430.0" text-anchor="end">600</text>
<line class="grid" x1="248.0" y1="50.0" x2="248.0" y2="520.0" />
<line class="grid" x1="60.0" y1="332.0" x2="530.0" y2="332.0" />
<text class="tick" x="248.0" y="534.0" text-anchor="middle">1.2k</text>
<text class="tick" x="56.0" y="336.0" text-anchor="end">1.2k</text>
<line class="grid" x1="342.0" y1="50.0" x2="342.0" y2="520.0" />
<line class="grid" x1="60.0" y1="238.0" x2="530.0" y2="238.0" />
<text class="tick" x="342.0" y="534.0" text-anchor="middle">1.8k</text>
<text class="tick" x="56.0" y="242.0" text-anchor="end">1.8k</text>
<line class="grid" x1="436.0" y1="50.0" x2="436.0" y2="520.0" />
<line class="grid" x1="60.0" y1="144.0" x2="530.0" y2="144.0" />
<text class="tick" x="436.0" y="534.0" text-anchor="middle">2.4k</text>
<text class="tick" x="56.0" y="148.0" text-anchor="end">2.4k</text>
<line class="grid" x1="530.0" y1="50.0" x2="530.0" y2="520.0" />
<line class="grid" x1="60.0" y1="50.0" x2="530.0" y2="50.0" />
<text class="tick" x="530.0" y="534.0" text-anchor="middle">3.0k</text>
<text class="tick" x="56.0" y="54.0" text-anchor="end">3.0k</text>
<line class="axis" x1="60.0" y1="50.0" x2="60.0" y2="520.0" />
<line class="axis" x1="60.0" y1="520.0" x2="530.0" y2="520.0" />
<path class="boost" d="M 60.5 519.8 L 63.1 519.0 L 65.7 518.1 L 68.2 517.3 L 70.7 516.5 L 73.1 515.7 L 75.5 514.9 L 77.8 514.2 L 80.2 513.4 L 82.5 512.7 L 84.7 511.9 L 86.9 511.2 L 89.1 510.5 L 91.3 509.8 L 93.5 509.1 L 95.6 508.4 L 97.7 507.7 L 99.7 507.0 L 101.8 506.4 L 103.8 505.7 L 105.8 505.1 L 107.8 504.4 L 109.7 503.8 L 111.7 503.1 L 113.6 502.5 L 115.5 501.9 L 117.4 501.3 L 119.3 500.7 L 121.1 500.1 L 123.0 499.5 L 124.8 498.9 L 126.6 498.3 L 128.4 497.7 L 130.2 497.1 L 131.9 496.5 L 133.7 496.0 L 135.4 495.4 L 137.1 494.8 L 138.9 494.3 L 140.6 493.7 L 142.2 493.2 L 143.9 492.6 L 145.6 492.1 L 147.3 491.5 L 148.9 491.0 L 150.5 490.5 L 152.2 489.9 L 153.8 489.4 L 155.4 488.9 L 157.0 488.3 L 158.6 487.8 L 160.2 487.3 L 161.8 486.8 L 163.4 486.3 L 164.9 485.8 L 166.5 485.3 L 168.0 484.7 L 169.6 484.2 L 171.1 483.7 L 172.6 483.2 L 174.2 482.7" pathLength="119.5" stroke-dasharray="119.5" stroke-dashoffset="119.5">
<animate attributeName="stroke-dashoffset" values="119.5;0;0" keyTimes="0.0000;0.0914;1" dur="32.83s" repeatCount="indefinite" />
</path>
<path class="coast" d="M 174.2 482.7 L 175.7 482.3 L 177.2 481.8 L 178.6 481.3 L 180.1 480.8 L 181.5 480.3 L 183.0 479.9 L 184.4 479.4 L 185.8 479.0 L 187.1 478.5 L 188.5 478.1 L 189.8 477.6 L 191.2 477.2 L 192.5 476.8 L 193.8 476.4 L 195.1 475.9 L 196.3 475.5 L 197.6 475.1 L 198.8 474.7 L 200.1 474.3 L 201.3 473.9 L 202.5 473.5 L 203.7 473.1 L 204.9 472.7 L 206.1 472.3 L 207.2 472.0 L 208.4 471.6 L 209.5 471.2 L 210.7 470.8 L 211.8 470.5 L 212.9 470.1 L 214.0 469.8 L 215.1 469.4 L 216.2 469.0 L 217.2 468.7 L 218.3 468.3 L 219.4 468.0 L 220.4 467.7 L 221.5 467.3 L 222.5 467.0 L 223.5 466.6 L 224.5 466.3 L 225.5 466.0 L 226.5 465.7 L 227.5 465.3 L 228.5 465.0 L 229.5 464.7 L 230.4 464.4 L 231.4 464.1 L 232.4 463.8 L 233.3 463.4 L 234.2 463.1 L 235.2 462.8 L 236.1 462.5 L 237.0 462.2 L 237.9 461.9 L 238.9 461.6 L 239.8 461.3 L 240.6 461.1 L 241.5 460.8 L 242.4 460.5 L 243.3 460.2 L 244.2 459.9 L 245.0 459.6 L 245.9 459.3 L 246.8 459.1 L 247.6 458.8 L 248.4 458.5 L 249.3 458.2 L 250.1 458.0 L 250.9 457.7 L 251.8 457.4 L 252.6 457.2 L 253.4 456.9 L 254.2 456.6 L 255.0 456.4 L 255.8 456.1 L 256.6 455.8 L 257.4 455.6 L 258.2 455.3 L 259.0 455.1 L 259.7 454.8 L 260.5 454.6 L 261.3 454.3 L 262.0 454.1 L 262.8 453.8 L 263.6 453.6 L 264.3 453.3 L 265.1 453.1 L 265.8 452.8 L 266.5 452.6 L 267.3 452.4 L 268.0 452.1 L 268.7 451.9 L 269.5 451.6 L 270.2 451.4 L 270.9 451.2 L 271.6 450.9 L 272.3 450.7 L 273.0 450.5 L 273.7 450.3 L 274.4 450.0 L 275.1 449.8 L 275.8 449.6 L 276.5 449.3 L 277.2 449.1 L 277.9 448.9 L 278.6 448.7 L 279.2 448.5 L 279.9 448.2 L 280.6 448.0 L 281.3 447.8 L 281.9 447.6 L 282.6 447.4 L 283.2 447.2 L 283.9 446.9 L 284.5 446.7 L 285.2 446.5 L 285.8 446.3 L 286.5 446.1 L 287.1 445.9 L 287.8 445.7 L 288.4 445.5 L 289.0 445.3 L 289.7 445.1 L 290.3 444.9 L 290.9 444.6 L 291.5 444.4 L 292.2 444.2 L 292.8 444.0 L 293.4 443.8 L 294.0 443.6 L 294.6 443.4 L 295.2 443.2 L 295.8 443.0 L 296.4 442.8 L 297.0 442.6 L 297.6 442.5 L 298.2 442.3 L 298.8 442.1 L 299.4 441.9 L 300.0 441.7 L 300.6 441.5 L 301.2 441.3 L 301.8 441.1 L 302.3 440.9 L 302.9 440.7 L 303.5 440.5 L 304.1 440.4 L 304.7 440.2 L 305.2 440.0 L 305.8 439.8 L 306.4 439.6 L 306.9 439.4 L 307.5 439.2 L 308.0 439.1 L 308.6 438.9 L 309.2 438.7 L 309.7 438.5 L 310.3 438.3 L 310.8 438.2 L 311.4 438.0 L 311.9 437.8 L 312.5 437.6 L 313.0 437.4 L 313.5 437.3 L 314.1 437.1 L 314.6 436.9 L 315.2 436.7 L 315.7 436.6 L 316.2 436.4 L 316.8 436.2 L 317.3 436.0 L 317.8 435.9 L 318.3 435.7 L 318.9 435.5 L 319.4 435.4 L 319.9 435.2 L 320.4 435.0 L 320.9 434.9 L 321.4 434.7 L 322.0 434.5 L 322.5 434.4 L 323.0 434.2 L 323.5 434.0 L 324.0 433.9 L 324.5 433.7 L 325.0 433.5 L 325.5 433.4 L 326.0 433.2 L 326.5 433.0 L 327.0 432.9 L 327.5 432.7 L 328.0 432.5 L 328.5 432.4 L 329.0 432.2 L 329.5 432.1 L 330.0 431.9 L 330.5 431.7 L 330.9 431.6 L 331.4 431.4 L 331.9 431.3 L 332.4 431.1 L 332.9 431.0 L 333.4 430.8 L 333.8 430.6 L 334.3 430.5 L 334.8 430.3 L 335.3 430.2 L 335.7 430.0 L 336.2 429.9 L 336.7 429.7 L 337.1 429.6 L 337.6 429.4 L 338.1 429.3 L 338.5 429.1 L 339.0 429.0 L 339.4 428.8 L 339.9 428.7 L 340.4 428.5 L 340.8 428.4 L 341.3 428.2 L 341.7 428.1 L 342.2 427.9 L 342.6 427.8 L 343.1 427.6 L 343.5 427.5 L 344.0 427.3 L 344.4 427.2 L 344.9 427.0 L 345.3 426.9 L 345.8 426.8 L 346.2 426.6 L 346.6 426.5 L 347.1 426.3 L 347.5 426.2 L 348.0 426.0 L 348.4 425.9 L 348.8 425.8 L 349.3 425.6 L 349.7 425.5 L 350.1 425.3 L 350.5 425.2 L 351.0 425.1 L 351.4 424.9 L 351.8 424.8 L 352.2 424.6 L 352.7 424.5 L 353.1 424.4 L 353.5 424.2 L 353.9 424.1 L 354.3 424.0 L 354.8 423.8 L 355.2 423.7 L 355.6 423.5 L 356.0 423.4 L 356.4 423.3 L 356.8 423.1 L 357.2 423.0 L 357.6 422.9 L 358.0 422.7 L 358.4 422.6 L 358.9 422.5 L 359.3 422.3 L 359.7 422.2 L 360.1 422.1 L 360.5 422.0 L 360.9 421.8 L 361.3 421.7 L 361.6 421.6 L 362.0 421.4 L 362.4 421.3 L 362.8 421.2 L 363.2 421.1 L 363.6 420.9 L 364.0 420.8 L 364.4 420.7 L 364.8 420.5 L 365.2 420.4 L 365.5 420.3 L 365.9 420.2 L 366.3 420.0 L 366.7 419.9 L 367.1 419.8 L 367.4 419.7 L 367.8 419.6 L 368.2 419.4 L 368.6 419.3 L 368.9 419.2 L 369.3 419.1 L 369.7 418.9 L 370.1 418.8 L 370.4 418.7 L 370.8 418.6 L 371.2 418.5 L 371.5 418.3 L 371.9 418.2 L 372.3 418.1 L 372.6 418.0 L 373.0 417.9 L 373.3 417.8 L 373.7 417.6 L 374.1 417.5 L 374.4 417.4 L 374.8 417.3 L 375.1 417.2 L 375.5 417.1 L 375.8 416.9 L 376.2 416.8 L 376.5 416.7 L 376.9 416.6 L 377.2 416.5 L 377.6 416.4 L 377.9 416.3 L 378.3 416.1 L 378.6 416.0 L 379.0 415.9 L 379.3 415.8 L 379.6 415.7 L 380.0 415.6 L 380.3 415.5 L 380.6 415.4 L 381.0 415.3 L 381.3 415.1 L 381.7 415.0 L 382.0 414.9 L 382.3 414.8 L 382.6 414.7 L 383.0 414.6 L 383.3 414.5 L 383.6 414.4 L 384.0 414.3 L 384.3 414.2 L 384.6 414.1 L 384.9 414.0 L 385.2 413.9 L 385.6 413.8 L 385.9 413.7 L 386.2 413.6 L 386.5 413.5 L 386.8 413.3 L 387.2 413.2 L 387.5 413.1 L 387.8 413.0 L 388.1 412.9 L 388.4 412.8 L 388.7 412.7 L 389.0 412.6 L 389.3 412.5 L 389.6 412.4 L 389.9 412.3 L 390.2 412.2 L 390.5 412.1 L 390.9 412.0 L 391.2 411.9 L 391.5 411.8 L 391.8 411.7 L 392.0 411.6 L 392.3 411.6 L 392.6 411.5 L 392.9 411.4 L 393.2 411.3 L 393.5 411.2 L 393.8 411.1 L 394.1 411.0 L 394.4 410.9 L 394.7 410.8 L 395.0 410.7 L 395.3 410.6 L 395.5 410.5 L 395.8 410.4 L 396.1 410.3 L 396.4 410.2 L 396.7 410.1 L 397.0 410.0 L 397.2 410.0 L 397.5 409.9 L 397.8 409.8 L 398.1 409.7 L 398.3 409.6 L 398.6 409.5 L 398.9 409.4 L 399.2 409.3 L 399.4 409.2 L 399.7 409.1 L 400.0 409.1 L 400.2 409.0 L 400.5 408.9 L 400.8 408.8 L 401.0 408.7 L 401.3 408.6 L 401.6 408.5 L 401.8 408.5 L 402.1 408.4 L 402.4 408.3 L 402.6 408.2 L 402.9 408.1 L 403.1 408.0 L 403.4 407.9 L 403.6 407.9 L 403.9 407.8 L 404.2 407.7 L 404.4 407.6 L 404.7 407.5 L 404.9 407.5 L 405.2 407.4 L 405.4 407.3 L 405.7 407.2 L 405.9 407.1 L 406.1 407.0 L 406.4 407.0 L 406.6 406.9 L 406.9 406.8 L 407.1 406.7 L 407.4 406.6 L 407.6 406.6 L 407.8 406.5 L 408.1 406.4 L 408.3 406.3 L 408.6 406.3 L 408.8 406.2 L 409.0 406.1 L 409.3 406.0 L 409.5 406.0 L 409.7 405.9 L 410.0 405.8 L 410.2 405.7 L 410.4 405.7 L 410.6 405.6 L 410.9 405.5 L 411.1 405.4 L 411.3 405.4 L 411.5 405.3 L 411.8 405.2 L 412.0 405.1 L 412.2 405.1 L 412.4 405.0 L 412.7 404.9 L 412.9 404.8 L 413.1 404.8 L 413.3 404.7 L 413.5 404.6 L 413.7 404.6 L 414.0 404.5 L 414.2 404.4 L 414.4 404.4 L 414.6 404.3 L 414.8 404.2 L 415.0 404.1 L 415.2 404.1 L 415.4 404.0 L 415.7 403.9 L 415.9 403.9 L 416.1 403.8 L 416.3 403.7 L 416.5 403.7 L 416.7 403.6 L 416.9 403.5 L 417.1 403.5 L 417.3 403.4 L 417.5 403.3 L 417.7 403.3 L 417.9 403.2 L 418.1 403.1 L 418.3 403.1 L 418.5 403.0 L 418.7 403.0 L 418.9 402.9 L 419.1 402.8 L 419.3 402.8 L 419.5 402.7 L 419.6 402.6 L 419.8 402.6 L 420.0 402.5 L 420.2 402.5 L 420.4 402.4 L 420.6 402.3 L 420.8 402.3 L 421.0 402.2 L 421.2 402.2 L 421.3 402.1 L 421.5 402.0 L 421.7 402.0 L 421.9 401.9 L 422.1 401.9 L 422.2 401.8 L 422.4 401.7 L 422.6 401.7 L 422.8 401.6 L 423.0 401.6 L 423.1 401.5 L 423.3 401.4 L 423.5 401.4 L 423.7 401.3 L 423.8 401.3 L 424.0 401.2 L 424.2 401.2 L 424.4 401.1 L 424.5 401.0 L 424.7 401.0 L 424.9 400.9 L 425.0 400.9 L 425.2 400.8 L 425.4 400.8 L 425.5 400.7 L 425.7 400.7 L 425.9 400.6 L 426.0 400.6 L 426.2 400.5 L 426.4 400.4 L 426.5 400.4 L 426.7 400.3 L 426.9 400.3 L 427.0 400.2 L 427.2 400.2 L 427.3 400.1 L 427.5 400.1 L 427.6 400.0 L 427.8 400.0 L 428.0 399.9 L 428.1 399.9 L 428.3 399.8 L 428.4 399.8 L 428.6 399.7 L 428.7 399.7 L 428.9 399.6 L 429.0 399.6 L 429.2 399.5 L 429.3 399.5 L 429.5 399.4 L 429.6 399.4 L 429.8 399.3 L 429.9 399.3 L 430.1 399.2 L 430.2 399.2 L 430.4 399.1 L 430.5 399.1 L 430.7 399.0 L 430.8 399.0 L 431.0 399.0 L 431.1 398.9 L 431.2 398.9 L 431.4 398.8 L 431.5 398.8 L 431.7 398.7 L 431.8 398.7 L 431.9 398.6 L 432.1 398.6 L 432.2 398.5 L 432.4 398.5 L 432.5 398.5 L 432.6 398.4 L 432.8 398.4 L 432.9 398.3 L 433.0 398.3 L 433.2 398.2 L 433.3 398.2 L 433.4 398.1 L 433.6 398.1 L 433.7 398.1 L 433.8 398.0 L 433.9 398.0 L 434.1 397.9 L 434.2 397.9 L 434.3 397.8 L 434.5 397.8 L 434.6 397.8 L 434.7 397.7 L 434.8 397.7 L 435.0 397.6 L 435.1 397.6 L 435.2 397.6 L 435.3 397.5 L 435.5 397.5 L 435.6 397.4 L 435.7 397.4 L 435.8 397.4 L 436.0 397.3 L 436.1 397.3 L 436.2 397.2 L 436.3 397.2 L 436.4 397.2 L 436.5 397.1 L 436.7 397.1 L 436.8 397.0 L 436.9 397.0 L 437.0 397.0 L 437.1 396.9 L 437.2 396.9 L 437.4 396.9 L 437.5 396.8 L 437.6 396.8 L 437.7 396.7 L 437.8 396.7 L 437.9 396.7 L 438.0 396.6 L 438.2 396.6 L 438.2 396.6" pathLength="277.7" stroke-dasharray="277.7" stroke-dashoffset="277.7">
<animate attributeName="stroke-dashoffset" values="277.7;277.7;0" keyTimes="0;0.0914;1.0000" dur="32.83s" repeatCount="indefinite" />
</path>
<path id="recpath_p1" d="M 60.5 519.8 L 63.1 519.0 L 65.7 518.1 L 68.2 517.3 L 70.7 516.5 L 73.1 515.7 L 75.5 514.9 L 77.8 514.2 L 80.2 513.4 L 82.5 512.7 L 84.7 511.9 L 86.9 511.2 L 89.1 510.5 L 91.3 509.8 L 93.5 509.1 L 95.6 508.4 L 97.7 507.7 L 99.7 507.0 L 101.8 506.4 L 103.8 505.7 L 105.8 505.1 L 107.8 504.4 L 109.7 503.8 L 111.7 503.1 L 113.6 502.5 L 115.5 501.9 L 117.4 501.3 L 119.3 500.7 L 121.1 500.1 L 123.0 499.5 L 124.8 498.9 L 126.6 498.3 L 128.4 497.7 L 130.2 497.1 L 131.9 496.5 L 133.7 496.0 L 135.4 495.4 L 137.1 494.8 L 138.9 494.3 L 140.6 493.7 L 142.2 493.2 L 143.9 492.6 L 145.6 492.1 L 147.3 491.5 L 148.9 491.0 L 150.5 490.5 L 152.2 489.9 L 153.8 489.4 L 155.4 488.9 L 157.0 488.3 L 158.6 487.8 L 160.2 487.3 L 161.8 486.8 L 163.4 486.3 L 164.9 485.8 L 166.5 485.3 L 168.0 484.7 L 169.6 484.2 L 171.1 483.7 L 172.6 483.2 L 174.2 482.7 L 174.2 482.7 L 175.7 482.3 L 177.2 481.8 L 178.6 481.3 L 180.1 480.8 L 181.5 480.3 L 183.0 479.9 L 184.4 479.4 L 185.8 479.0 L 187.1 478.5 L 188.5 478.1 L 189.8 477.6 L 191.2 477.2 L 192.5 476.8 L 193.8 476.4 L 195.1 475.9 L 196.3 475.5 L 197.6 475.1 L 198.8 474.7 L 200.1 474.3 L 201.3 473.9 L 202.5 473.5 L 203.7 473.1 L 204.9 472.7 L 206.1 472.3 L 207.2 472.0 L 208.4 471.6 L 209.5 471.2 L 210.7 470.8 L 211.8 470.5 L 212.9 470.1 L 214.0 469.8 L 215.1 469.4 L 216.2 469.0 L 217.2 468.7 L 218.3 468.3 L 219.4 468.0 L 220.4 467.7 L 221.5 467.3 L 222.5 467.0 L 223.5 466.6 L 224.5 466.3 L 225.5 466.0 L 226.5 465.7 L 227.5 465.3 L 228.5 465.0 L 229.5 464.7 L 230.4 464.4 L 231.4 464.1 L 232.4 463.8 L 233.3 463.4 L 234.2 463.1 L 235.2 462.8 L 236.1 462.5 L 237.0 462.2 L 237.9 461.9 L 238.9 461.6 L 239.8 461.3 L 240.6 461.1 L 241.5 460.8 L 242.4 460.5 L 243.3 460.2 L 244.2 459.9 L 245.0 459.6 L 245.9 459.3 L 246.8 459.1 L 247.6 458.8 L 248.4 458.5 L 249.3 458.2 L 250.1 458.0 L 250.9 457.7 L 251.8 457.4 L 252.6 457.2 L 253.4 456.9 L 254.2 456.6 L 255.0 456.4 L 255.8 456.1 L 256.6 455.8 L 257.4 455.6 L 258.2 455.3 L 259.0 455.1 L 259.7 454.8 L 260.5 454.6 L 261.3 454.3 L 262.0 454.1 L 262.8 453.8 L 263.6 453.6 L 264.3 453.3 L 265.1 453.1 L 265.8 452.8 L 266.5 452.6 L 267.3 452.4 L 268.0 452.1 L 268.7 451.9 L 269.5 451.6 L 270.2 451.4 L 270.9 451.2 L 271.6 450.9 L 272.3 450.7 L 273.0 450.5 L 273.7 450.3 L 274.4 450.0 L 275.1 449.8 L 275.8 449.6 L 276.5 449.3 L 277.2 449.1 L 277.9 448.9 L 278.6 448.7 L 279.2 448.5 L 279.9 448.2 L 280.6 448.0 L 281.3 447.8 L 281.9 447.6 L 282.6 447.4 L 283.2 447.2 L 283.9 446.9 L 284.5 446.7 L 285.2 446.5 L 285.8 446.3 L 286.5 446.1 L 287.1 445.9 L 287.8 445.7 L 288.4 445.5 L 289.0 445.3 L 289.7 445.1 L 290.3 444.9 L 290.9 444.6 L 291.5 444.4 L 292.2 444.2 L 292.8 444.0 L 293.4 443.8 L 294.0 443.6 L 294.6 443.4 L 295.2 443.2 L 295.8 443.0 L 296.4 442.8 L 297.0 442.6 L 297.6 442.5 L 298.2 442.3 L 298.8 442.1 L 299.4 441.9 L 300.0 441.7 L 300.6 441.5 L 301.2 441.3 L 301.8 441.1 L 302.3 440.9 L 302.9 440.7 L 303.5 440.5 L 304.1 440.4 L 304.7 440.2 L 305.2 440.0 L 305.8 439.8 L 306.4 439.6 L 306.9 439.4 L 307.5 439.2 L 308.0 439.1 L 308.6 438.9 L 309.2 438.7 L 309.7 438.5 L 310.3 438.3 L 310.8 438.2 L 311.4 438.0 L 311.9 437.8 L 312.5 437.6 L 313.0 437.4 L 313.5 437.3 L 314.1 437.1 L 314.6 436.9 L 315.2 436.7 L 315.7 436.6 L 316.2 436.4 L 316.8 436.2 L 317.3 436.0 L 317.8 435.9 L 318.3 435.7 L 318.9 435.5 L 319.4 435.4 L 319.9 435.2 L 320.4 435.0 L 320.9 434.9 L 321.4 434.7 L 322.0 434.5 L 322.5 434.4 L 323.0 434.2 L 323.5 434.0 L 324.0 433.9 L 324.5 433.7 L 325.0 433.5 L 325.5 433.4 L 326.0 433.2 L 326.5 433.0 L 327.0 432.9 L 327.5 432.7 L 328.0 432.5 L 328.5 432.4 L 329.0 432.2 L 329.5 432.1 L 330.0 431.9 L 330.5 431.7 L 330.9 431.6 L 331.4 431.4 L 331.9 431.3 L 332.4 431.1 L 332.9 431.0 L 333.4 430.8 L 333.8 430.6 L 334.3 430.5 L 334.8 430.3 L 335.3 430.2 L 335.7 430.0 L 336.2 429.9 L 336.7 429.7 L 337.1 429.6 L 337.6 429.4 L 338.1 429.3 L 338.5 429.1 L 339.0 429.0 L 339.4 428.8 L 339.9 428.7 L 340.4 428.5 L 340.8 428.4 L 341.3 428.2 L 341.7 428.1 L 342.2 427.9 L 342.6 427.8 L 343.1 427.6 L 343.5 427.5 L 344.0 427.3 L 344.4 427.2 L 344.9 427.0 L 345.3 426.9 L 345.8 426.8 L 346.2 426.6 L 346.6 426.5 L 347.1 426.3 L 347.5 426.2 L 348.0 426.0 L 348.4 425.9 L 348.8 425.8 L 349.3 425.6 L 349.7 425.5 L 350.1 425.3 L 350.5 425.2 L 351.0 425.1 L 351.4 424.9 L 351.8 424.8 L 352.2 424.6 L 352.7 424.5 L 353.1 424.4 L 353.5 424.2 L 353.9 424.1 L 354.3 424.0 L 354.8 423.8 L 355.2 423.7 L 355.6 423.5 L 356.0 423.4 L 356.4 423.3 L 356.8 423.1 L 357.2 423.0 L 357.6 422.9 L 358.0 422.7 L 358.4 422.6 L 358.9 422.5 L 359.3 422.3 L 359.7 422.2 L 360.1 422.1 L 360.5 422.0 L 360.9 421.8 L 361.3 421.7 L 361.6 421.6 L 362.0 421.4 L 362.4 421.3 L 362.8 421.2 L 363.2 421.1 L 363.6 420.9 L 364.0 420.8 L 364.4 420.7 L 364.8 420.5 L 365.2 420.4 L 365.5 420.3 L 365.9 420.2 L 366.3 420.0 L 366.7 419.9 L 367.1 419.8 L 367.4 419.7 L 367.8 419.6 L 368.2 419.4 L 368.6 419.3 L 368.9 419.2 L 369.3 419.1 L 369.7 418.9 L 370.1 418.8 L 370.4 418.7 L 370.8 418.6 L 371.2 418.5 L 371.5 418.3 L 371.9 418.2 L 372.3 418.1 L 372.6 418.0 L 373.0 417.9 L 373.3 417.8 L 373.7 417.6 L 374.1 417.5 L 374.4 417.4 L 374.8 417.3 L 375.1 417.2 L 375.5 417.1 L 375.8 416.9 L 376.2 416.8 L 376.5 416.7 L 376.9 416.6 L 377.2 416.5 L 377.6 416.4 L 377.9 416.3 L 378.3 416.1 L 378.6 416.0 L 379.0 415.9 L 379.3 415.8 L 379.6 415.7 L 380.0 415.6 L 380.3 415.5 L 380.6 415.4 L 381.0 415.3 L 381.3 415.1 L 381.7 415.0 L 382.0 414.9 L 382.3 414.8 L 382.6 414.7 L 383.0 414.6 L 383.3 414.5 L 383.6 414.4 L 384.0 414.3 L 384.3 414.2 L 384.6 414.1 L 384.9 414.0 L 385.2 413.9 L 385.6 413.8 L 385.9 413.7 L 386.2 413.6 L 386.5 413.5 L 386.8 413.3 L 387.2 413.2 L 387.5 413.1 L 387.8 413.0 L 388.1 412.9 L 388.4 412.8 L 388.7 412.7 L 389.0 412.6 L 389.3 412.5 L 389.6 412.4 L 389.9 412.3 L 390.2 412.2 L 390.5 412.1 L 390.9 412.0 L 391.2 411.9 L 391.5 411.8 L 391.8 411.7 L 392.0 411.6 L 392.3 411.6 L 392.6 411.5 L 392.9 411.4 L 393.2 411.3 L 393.5 411.2 L 393.8 411.1 L 394.1 411.0 L 394.4 410.9 L 394.7 410.8 L 395.0 410.7 L 395.3 410.6 L 395.5 410.5 L 395.8 410.4 L 396.1 410.3 L 396.4 410.2 L 396.7 410.1 L 397.0 410.0 L 397.2 410.0 L 397.5 409.9 L 397.8 409.8 L 398.1 409.7 L 398.3 409.6 L 398.6 409.5 L 398.9 409.4 L 399.2 409.3 L 399.4 409.2 L 399.7 409.1 L 400.0 409.1 L 400.2 409.0 L 400.5 408.9 L 400.8 408.8 L 401.0 408.7 L 401.3 408.6 L 401.6 408.5 L 401.8 408.5 L 402.1 408.4 L 402.4 408.3 L 402.6 408.2 L 402.9 408.1 L 403.1 408.0 L 403.4 407.9 L 403.6 407.9 L 403.9 407.8 L 404.2 407.7 L 404.4 407.6 L 404.7 407.5 L 404.9 407.5 L 405.2 407.4 L 405.4 407.3 L 405.7 407.2 L 405.9 407.1 L 406.1 407.0 L 406.4 407.0 L 406.6 406.9 L 406.9 406.8 L 407.1 406.7 L 407.4 406.6 L 407.6 406.6 L 407.8 406.5 L 408.1 406.4 L 408.3 406.3 L 408.6 406.3 L 408.8 406.2 L 409.0 406.1 L 409.3 406.0 L 409.5 406.0 L 409.7 405.9 L 410.0 405.8 L 410.2 405.7 L 410.4 405.7 L 410.6 405.6 L 410.9 405.5 L 411.1 405.4 L 411.3 405.4 L 411.5 405.3 L 411.8 405.2 L 412.0 405.1 L 412.2 405.1 L 412.4 405.0 L 412.7 404.9 L 412.9 404.8 L 413.1 404.8 L 413.3 404.7 L 413.5 404.6 L 413.7 404.6 L 414.0 404.5 L 414.2 404.4 L 414.4 404.4 L 414.6 404.3 L 414.8 404.2 L 415.0 404.1 L 415.2 404.1 L 415.4 404.0 L 415.7 403.9 L 415.9 403.9 L 416.1 403.8 L 416.3 403.7 L 416.5 403.7 L 416.7 403.6 L 416.9 403.5 L 417.1 403.5 L 417.3 403.4 L 417.5 403.3 L 417.7 403.3 L 417.9 403.2 L 418.1 403.1 L 418.3 403.1 L 418.5 403.0 L 418.7 403.0 L 418.9 402.9 L 419.1 402.8 L 419.3 402.8 L 419.5 402.7 L 419.6 402.6 L 419.8 402.6 L 420.0 402.5 L 420.2 402.5 L 420.4 402.4 L 420.6 402.3 L 420.8 402.3 L 421.0 402.2 L 421.2 402.2 L 421.3 402.1 L 421.5 402.0 L 421.7 402.0 L 421.9 401.9 L 422.1 401.9 L 422.2 401.8 L 422.4 401.7 L 422.6 401.7 L 422.8 401.6 L 423.0 401.6 L 423.1 401.5 L 423.3 401.4 L 423.5 401.4 L 423.7 401.3 L 423.8 401.3 L 424.0 401.2 L 424.2 401.2 L 424.4 401.1 L 424.5 401.0 L 424.7 401.0 L 424.9 400.9 L 425.0 400.9 L 425.2 400.8 L 425.4 400.8 L 425.5 400.7 L 425.7 400.7 L 425.9 400.6 L 426.0 400.6 L 426.2 400.5 L 426.4 400.4 L 426.5 400.4 L 426.7 400.3 L 426.9 400.3 L 427.0 400.2 L 427.2 400.2 L 427.3 400.1 L 427.5 400.1 L 427.6 400.0 L 427.8 400.0 L 428.0 399.9 L 428.1 399.9 L 428.3 399.8 L 428.4 399.8 L 428.6 399.7 L 428.7 399.7 L 428.9 399.6 L 429.0 399.6 L 429.2 399.5 L 429.3 399.5 L 429.5 399.4 L 429.6 399.4 L 429.8 399.3 L 429.9 399.3 L 430.1 399.2 L 430.2 399.2 L 430.4 399.1 L 430.5 399.1 L 430.7 399.0 L 430.8 399.0 L 431.0 399.0 L 431.1 398.9 L 431.2 398.9 L 431.4 398.8 L 431.5 398.8 L 431.7 398.7 L 431.8 398.7 L 431.9 398.6 L 432.1 398.6 L 432.2 398.5 L 432.4 398.5 L 432.5 398.5 L 432.6 398.4 L 432.8 398.4 L 432.9 398.3 L 433.0 398.3 L 433.2 398.2 L 433.3 398.2 L 433.4 398.1 L 433.6 398.1 L 433.7 398.1 L 433.8 398.0 L 433.9 398.0 L 434.1 397.9 L 434.2 397.9 L 434.3 397.8 L 434.5 397.8 L 434.6 397.8 L 434.7 397.7 L 434.8 397.7 L 435.0 397.6 L 435.1 397.6 L 435.2 397.6 L 435.3 397.5 L 435.5 397.5 L 435.6 397.4 L 435.7 397.4 L 435.8 397.4 L 436.0 397.3 L 436.1 397.3 L 436.2 397.2 L 436.3 397.2 L 436.4 397.2 L 436.5 397.1 L 436.7 397.1 L 436.8 397.0 L 436.9 397.0 L 437.0 397.0 L 437.1 396.9 L 437.2 396.9 L 437.4 396.9 L 437.5 396.8 L 437.6 396.8 L 437.7 396.7 L 437.8 396.7 L 437.9 396.7 L 438.0 396.6 L 438.2 396.6 L 438.2 396.6" fill="none" stroke="none" />
<circle r="5" fill="#5cff90" stroke="#000" stroke-width="0.6">
<animateMotion dur="32.83s" repeatCount="indefinite" rotate="0">
<mpath xlink:href="#recpath_p1" href="#recpath_p1" />
</animateMotion>
</circle>
<circle class="impact" cx="438.2" cy="396.6" r="5" />
</g>
<g transform="translate(60,680)">
<rect class="panel" width="560" height="560" />
<text class="title" x="10" y="18">FRONT Z x Y</text>
<text class="subtitle" x="10" y="32">Z -&gt; cross (horiz),  Y -&gt; alt (vert)</text>
<line class="grid" x1="60.0" y1="50.0" x2="60.0" y2="520.0" />
<line class="grid" x1="60.0" y1="520.0" x2="530.0" y2="520.0" />
<text class="tick" x="60.0" y="534.0" text-anchor="middle">0</text>
<text class="tick" x="56.0" y="524.0" text-anchor="end">0</text>
<line class="grid" x1="154.0" y1="50.0" x2="154.0" y2="520.0" />
<line class="grid" x1="60.0" y1="426.0" x2="530.0" y2="426.0" />
<text class="tick" x="154.0" y="534.0" text-anchor="middle">600</text>
<text class="tick" x="56.0" y="430.0" text-anchor="end">600</text>
<line class="grid" x1="248.0" y1="50.0" x2="248.0" y2="520.0" />
<line class="grid" x1="60.0" y1="332.0" x2="530.0" y2="332.0" />
<text class="tick" x="248.0" y="534.0" text-anchor="middle">1.2k</text>
<text class="tick" x="56.0" y="336.0" text-anchor="end">1.2k</text>
<line class="grid" x1="342.0" y1="50.0" x2="342.0" y2="520.0" />
<line class="grid" x1="60.0" y1="238.0" x2="530.0" y2="238.0" />
<text class="tick" x="342.0" y="534.0" text-anchor="middle">1.8k</text>
<text class="tick" x="56.0" y="242.0" text-anchor="end">1.8k</text>
<line class="grid" x1="436.0" y1="50.0" x2="436.0" y2="520.0" />
<line class="grid" x1="60.0" y1="144.0" x2="530.0" y2="144.0" />
<text class="tick" x="436.0" y="534.0" text-anchor="middle">2.4k</text>
<text class="tick" x="56.0" y="148.0" text-anchor="end">2.4k</text>
<line class="grid" x1="530.0" y1="50.0" x2="530.0" y2="520.0" />
<line class="grid" x1="60.0" y1="50.0" x2="530.0" y2="50.0" />
<text class="tick" x="530.0" y="534.0" text-anchor="middle">3.0k</text>
<text class="tick" x="56.0" y="54.0" text-anchor="end">3.0k</text>
<line class="axis" x1="60.0" y1="50.0" x2="60.0" y2="520.0" />
<line class="axis" x1="60.0" y1="520.0" x2="530.0" y2="520.0" />
<line class="ground" x1="60.0" y1="520.0" x2="530.0" y2="520.0" />
<path class="boost" d="M 60.2 519.4 L 61.0 516.7 L 61.9 514.0 L 62.7 511.4 L 63.5 508.8 L 64.3 506.3 L 65.1 503.8 L 65.8 501.3 L 66.6 498.9 L 67.3 496.5 L 68.1 494.2 L 68.8 491.9 L 69.5 489.6 L 70.2 487.3 L 70.9 485.1 L 71.6 483.0 L 72.3 480.8 L 73.0 478.7 L 73.6 476.6 L 74.3 474.5 L 74.9 472.5 L 75.6 470.5 L 76.2 468.5 L 76.9 466.5 L 77.5 464.5 L 78.1 462.6 L 78.7 460.7 L 79.3 458.8 L 79.9 457.0 L 80.5 455.1 L 81.1 453.3 L 81.7 451.5 L 82.3 449.7 L 82.9 447.9 L 83.5 446.1 L 84.0 444.4 L 84.6 442.7 L 85.2 441.0 L 85.7 439.3 L 86.3 437.6 L 86.8 435.9 L 87.4 434.3 L 87.9 432.6 L 88.5 431.0 L 89.0 429.4 L 89.5 427.8 L 90.1 426.2 L 90.6 424.6 L 91.1 423.0 L 91.7 421.5 L 92.2 419.9 L 92.7 418.4 L 93.2 416.9 L 93.7 415.4 L 94.2 413.8 L 94.7 412.4 L 95.3 410.9 L 95.8 409.4 L 96.3 407.9 L 96.8 406.5 L 97.3 405.0" pathLength="120.3" stroke-dasharray="120.3" stroke-dashoffset="120.3">
<animate attributeName="stroke-dashoffset" values="120.3;0;0" keyTimes="0.0000;0.0914;1" dur="32.83s" repeatCount="indefinite" />
</path>
<path class="coast" d="M 97.3 405.0 L 97.7 403.6 L 98.2 402.2 L 98.7 400.8 L 99.2 399.4 L 99.7 398.0 L 100.1 396.7 L 100.6 395.4 L 101.0 394.1 L 101.5 392.8 L 101.9 391.6 L 102.4 390.3 L 102.8 389.1 L 103.2 387.9 L 103.6 386.7 L 104.1 385.6 L 104.5 384.4 L 104.9 383.3 L 105.3 382.1 L 105.7 381.0 L 106.1 379.9 L 106.5 378.9 L 106.9 377.8 L 107.3 376.7 L 107.7 375.7 L 108.0 374.7 L 108.4 373.7 L 108.8 372.7 L 109.2 371.7 L 109.5 370.7 L 109.9 369.8 L 110.2 368.8 L 110.6 367.9 L 111.0 366.9 L 111.3 366.0 L 111.7 365.1 L 112.0 364.2 L 112.3 363.4 L 112.7 362.5 L 113.0 361.6 L 113.4 360.8 L 113.7 360.0 L 114.0 359.1 L 114.3 358.3 L 114.7 357.5 L 115.0 356.7 L 115.3 355.9 L 115.6 355.2 L 115.9 354.4 L 116.2 353.7 L 116.6 352.9 L 116.9 352.2 L 117.2 351.4 L 117.5 350.7 L 117.8 350.0 L 118.1 349.3 L 118.4 348.6 L 118.7 347.9 L 118.9 347.3 L 119.2 346.6 L 119.5 345.9 L 119.8 345.3 L 120.1 344.6 L 120.4 344.0 L 120.7 343.4 L 120.9 342.8 L 121.2 342.2 L 121.5 341.6 L 121.8 341.0 L 122.0 340.4 L 122.3 339.8 L 122.6 339.2 L 122.8 338.7 L 123.1 338.1 L 123.4 337.5 L 123.6 337.0 L 123.9 336.5 L 124.2 335.9 L 124.4 335.4 L 124.7 334.9 L 124.9 334.4 L 125.2 333.9 L 125.4 333.4 L 125.7 332.9 L 125.9 332.4 L 126.2 331.9 L 126.4 331.5 L 126.7 331.0 L 126.9 330.5 L 127.2 330.1 L 127.4 329.6 L 127.6 329.2 L 127.9 328.8 L 128.1 328.3 L 128.4 327.9 L 128.6 327.5 L 128.8 327.1 L 129.1 326.7 L 129.3 326.3 L 129.5 325.9 L 129.7 325.5 L 130.0 325.1 L 130.2 324.8 L 130.4 324.4 L 130.7 324.0 L 130.9 323.7 L 131.1 323.3 L 131.3 323.0 L 131.5 322.6 L 131.8 322.3 L 132.0 322.0 L 132.2 321.6 L 132.4 321.3 L 132.6 321.0 L 132.8 320.7 L 133.1 320.4 L 133.3 320.1 L 133.5 319.8 L 133.7 319.5 L 133.9 319.2 L 134.1 319.0 L 134.3 318.7 L 134.5 318.4 L 134.7 318.1 L 134.9 317.9 L 135.1 317.6 L 135.4 317.4 L 135.6 317.1 L 135.8 316.9 L 136.0 316.7 L 136.2 316.4 L 136.4 316.2 L 136.6 316.0 L 136.8 315.8 L 137.0 315.6 L 137.2 315.4 L 137.4 315.2 L 137.5 315.0 L 137.7 314.8 L 137.9 314.6 L 138.1 314.4 L 138.3 314.2 L 138.5 314.0 L 138.7 313.9 L 138.9 313.7 L 139.1 313.6 L 139.3 313.4 L 139.5 313.2 L 139.6 313.1 L 139.8 313.0 L 140.0 312.8 L 140.2 312.7 L 140.4 312.5 L 140.6 312.4 L 140.8 312.3 L 140.9 312.2 L 141.1 312.1 L 141.3 312.0 L 141.5 311.9 L 141.7 311.8 L 141.8 311.7 L 142.0 311.6 L 142.2 311.5 L 142.4 311.4 L 142.6 311.3 L 142.7 311.2 L 142.9 311.2 L 143.1 311.1 L 143.3 311.0 L 143.4 311.0 L 143.6 310.9 L 143.8 310.9 L 144.0 310.8 L 144.1 310.8 L 144.3 310.7 L 144.5 310.7 L 144.6 310.7 L 144.8 310.7 L 145.0 310.6 L 145.1 310.6 L 145.3 310.6 L 145.5 310.6 L 145.6 310.6 L 145.8 310.6 L 146.0 310.6 L 146.1 310.6 L 146.3 310.6 L 146.5 310.6 L 146.6 310.6 L 146.8 310.6 L 147.0 310.6 L 147.1 310.7 L 147.3 310.7 L 147.5 310.7 L 147.6 310.8 L 147.8 310.8 L 147.9 310.9 L 148.1 310.9 L 148.3 311.0 L 148.4 311.0 L 148.6 311.1 L 148.7 311.1 L 148.9 311.2 L 149.0 311.3 L 149.2 311.4 L 149.4 311.4 L 149.5 311.5 L 149.7 311.6 L 149.8 311.7 L 150.0 311.8 L 150.1 311.9 L 150.3 312.0 L 150.4 312.1 L 150.6 312.2 L 150.7 312.3 L 150.9 312.4 L 151.0 312.5 L 151.2 312.7 L 151.3 312.8 L 151.5 312.9 L 151.6 313.0 L 151.8 313.2 L 151.9 313.3 L 152.1 313.4 L 152.2 313.6 L 152.4 313.7 L 152.5 313.9 L 152.7 314.0 L 152.8 314.2 L 153.0 314.4 L 153.1 314.5 L 153.2 314.7 L 153.4 314.9 L 153.5 315.0 L 153.7 315.2 L 153.8 315.4 L 154.0 315.6 L 154.1 315.8 L 154.2 316.0 L 154.4 316.2 L 154.5 316.4 L 154.7 316.6 L 154.8 316.8 L 154.9 317.0 L 155.1 317.2 L 155.2 317.4 L 155.4 317.6 L 155.5 317.8 L 155.6 318.1 L 155.8 318.3 L 155.9 318.5 L 156.0 318.8 L 156.2 319.0 L 156.3 319.2 L 156.5 319.5 L 156.6 319.7 L 156.7 320.0 L 156.9 320.2 L 157.0 320.5 L 157.1 320.7 L 157.3 321.0 L 157.4 321.3 L 157.5 321.5 L 157.7 321.8 L 157.8 322.1 L 157.9 322.4 L 158.0 322.6 L 158.2 322.9 L 158.3 323.2 L 158.4 323.5 L 158.6 323.8 L 158.7 324.1 L 158.8 324.4 L 158.9 324.7 L 159.1 325.0 L 159.2 325.3 L 159.3 325.6 L 159.5 325.9 L 159.6 326.2 L 159.7 326.5 L 159.8 326.9 L 160.0 327.2 L 160.1 327.5 L 160.2 327.9 L 160.3 328.2 L 160.4 328.5 L 160.6 328.9 L 160.7 329.2 L 160.8 329.5 L 160.9 329.9 L 161.1 330.2 L 161.2 330.6 L 161.3 330.9 L 161.4 331.3 L 161.5 331.7 L 161.7 332.0 L 161.8 332.4 L 161.9 332.8 L 162.0 333.1 L 162.1 333.5 L 162.2 333.9 L 162.4 334.3 L 162.5 334.6 L 162.6 335.0 L 162.7 335.4 L 162.8 335.8 L 162.9 336.2 L 163.1 336.6 L 163.2 337.0 L 163.3 337.4 L 163.4 337.8 L 163.5 338.2 L 163.6 338.6 L 163.7 339.0 L 163.9 339.4 L 164.0 339.8 L 164.1 340.3 L 164.2 340.7 L 164.3 341.1 L 164.4 341.5 L 164.5 342.0 L 164.6 342.4 L 164.7 342.8 L 164.9 343.3 L 165.0 343.7 L 165.1 344.1 L 165.2 344.6 L 165.3 345.0 L 165.4 345.5 L 165.5 345.9 L 165.6 346.4 L 165.7 346.8 L 165.8 347.3 L 165.9 347.7 L 166.0 348.2 L 166.1 348.7 L 166.2 349.1 L 166.3 349.6 L 166.4 350.1 L 166.5 350.5 L 166.7 351.0 L 166.8 351.5 L 166.9 352.0 L 167.0 352.4 L 167.1 352.9 L 167.2 353.4 L 167.3 353.9 L 167.4 354.4 L 167.5 354.9 L 167.6 355.4 L 167.7 355.9 L 167.8 356.4 L 167.9 356.9 L 168.0 357.4 L 168.1 357.9 L 168.2 358.4 L 168.3 358.9 L 168.4 359.4 L 168.4 359.9 L 168.5 360.4 L 168.6 360.9 L 168.7 361.5 L 168.8 362.0 L 168.9 362.5 L 169.0 363.0 L 169.1 363.6 L 169.2 364.1 L 169.3 364.6 L 169.4 365.2 L 169.5 365.7 L 169.6 366.2 L 169.7 366.8 L 169.8 367.3 L 169.9 367.8 L 170.0 368.4 L 170.0 368.9 L 170.1 369.5 L 170.2 370.0 L 170.3 370.6 L 170.4 371.1 L 170.5 371.7 L 170.6 372.3 L 170.7 372.8 L 170.8 373.4 L 170.9 373.9 L 170.9 374.5 L 171.0 375.1 L 171.1 375.6 L 171.2 376.2 L 171.3 376.8 L 171.4 377.3 L 171.5 377.9 L 171.5 378.5 L 171.6 379.1 L 171.7 379.7 L 171.8 380.2 L 171.9 380.8 L 172.0 381.4 L 172.1 382.0 L 172.1 382.6 L 172.2 383.2 L 172.3 383.8 L 172.4 384.3 L 172.5 384.9 L 172.5 385.5 L 172.6 386.1 L 172.7 386.7 L 172.8 387.3 L 172.9 387.9 L 173.0 388.5 L 173.0 389.1 L 173.1 389.7 L 173.2 390.4 L 173.3 391.0 L 173.4 391.6 L 173.4 392.2 L 173.5 392.8 L 173.6 393.4 L 173.7 394.0 L 173.7 394.6 L 173.8 395.3 L 173.9 395.9 L 174.0 396.5 L 174.0 397.1 L 174.1 397.8 L 174.2 398.4 L 174.3 399.0 L 174.3 399.6 L 174.4 400.3 L 174.5 400.9 L 174.6 401.5 L 174.6 402.2 L 174.7 402.8 L 174.8 403.4 L 174.9 404.1 L 174.9 404.7 L 175.0 405.4 L 175.1 406.0 L 175.2 406.7 L 175.2 407.3 L 175.3 407.9 L 175.4 408.6 L 175.4 409.2 L 175.5 409.9 L 175.6 410.5 L 175.6 411.2 L 175.7 411.8 L 175.8 412.5 L 175.9 413.2 L 175.9 413.8 L 176.0 414.5 L 176.1 415.1 L 176.1 415.8 L 176.2 416.4 L 176.3 417.1 L 176.3 417.8 L 176.4 418.4 L 176.5 419.1 L 176.5 419.8 L 176.6 420.4 L 176.7 421.1 L 176.7 421.8 L 176.8 422.5 L 176.9 423.1 L 176.9 423.8 L 177.0 424.5 L 177.0 425.2 L 177.1 425.8 L 177.2 426.5 L 177.2 427.2 L 177.3 427.9 L 177.4 428.5 L 177.4 429.2 L 177.5 429.9 L 177.5 430.6 L 177.6 431.3 L 177.7 432.0 L 177.7 432.7 L 177.8 433.3 L 177.8 434.0 L 177.9 434.7 L 178.0 435.4 L 178.0 436.1 L 178.1 436.8 L 178.1 437.5 L 178.2 438.2 L 178.3 438.9 L 178.3 439.6 L 178.4 440.3 L 178.4 441.0 L 178.5 441.7 L 178.6 442.4 L 178.6 443.1 L 178.7 443.8 L 178.7 444.5 L 178.8 445.2 L 178.8 445.9 L 178.9 446.6 L 179.0 447.3 L 179.0 448.0 L 179.1 448.7 L 179.1 449.4 L 179.2 450.1 L 179.2 450.8 L 179.3 451.5 L 179.3 452.2 L 179.4 453.0 L 179.4 453.7 L 179.5 454.4 L 179.6 455.1 L 179.6 455.8 L 179.7 456.5 L 179.7 457.2 L 179.8 458.0 L 179.8 458.7 L 179.9 459.4 L 179.9 460.1 L 180.0 460.8 L 180.0 461.6 L 180.1 462.3 L 180.1 463.0 L 180.2 463.7 L 180.2 464.5 L 180.3 465.2 L 180.3 465.9 L 180.4 466.6 L 180.4 467.4 L 180.5 468.1 L 180.5 468.8 L 180.6 469.5 L 180.6 470.3 L 180.7 471.0 L 180.7 471.7 L 180.8 472.5 L 180.8 473.2 L 180.9 473.9 L 180.9 474.7 L 181.0 475.4 L 181.0 476.1 L 181.0 476.9 L 181.1 477.6 L 181.1 478.3 L 181.2 479.1 L 181.2 479.8 L 181.3 480.5 L 181.3 481.3 L 181.4 482.0 L 181.4 482.8 L 181.5 483.5 L 181.5 484.2 L 181.5 485.0 L 181.6 485.7 L 181.6 486.5 L 181.7 487.2 L 181.7 488.0 L 181.8 488.7 L 181.8 489.4 L 181.9 490.2 L 181.9 490.9 L 181.9 491.7 L 182.0 492.4 L 182.0 493.2 L 182.1 493.9 L 182.1 494.7 L 182.2 495.4 L 182.2 496.2 L 182.2 496.9 L 182.3 497.7 L 182.3 498.4 L 182.4 499.2 L 182.4 499.9 L 182.4 500.7 L 182.5 501.4 L 182.5 502.2 L 182.6 502.9 L 182.6 503.7 L 182.6 504.4 L 182.7 505.2 L 182.7 505.9 L 182.8 506.7 L 182.8 507.5 L 182.8 508.2 L 182.9 509.0 L 182.9 509.7 L 183.0 510.5 L 183.0 511.2 L 183.0 512.0 L 183.1 512.8 L 183.1 513.5 L 183.1 514.3 L 183.2 515.0 L 183.2 515.8 L 183.3 516.6 L 183.3 517.3 L 183.3 518.1 L 183.4 518.9 L 183.4 519.6 L 183.4 520.0" pathLength="326.5" stroke-dasharray="326.5" stroke-dashoffset="326.5">
<animate attributeName="stroke-dashoffset" values="326.5;326.5;0" keyTimes="0;0.0914;1.0000" dur="32.83s" repeatCount="indefinite" />
</path>
<path id="recpath_p2" d="M 60.2 519.4 L 61.0 516.7 L 61.9 514.0 L 62.7 511.4 L 63.5 508.8 L 64.3 506.3 L 65.1 503.8 L 65.8 501.3 L 66.6 498.9 L 67.3 496.5 L 68.1 494.2 L 68.8 491.9 L 69.5 489.6 L 70.2 487.3 L 70.9 485.1 L 71.6 483.0 L 72.3 480.8 L 73.0 478.7 L 73.6 476.6 L 74.3 474.5 L 74.9 472.5 L 75.6 470.5 L 76.2 468.5 L 76.9 466.5 L 77.5 464.5 L 78.1 462.6 L 78.7 460.7 L 79.3 458.8 L 79.9 457.0 L 80.5 455.1 L 81.1 453.3 L 81.7 451.5 L 82.3 449.7 L 82.9 447.9 L 83.5 446.1 L 84.0 444.4 L 84.6 442.7 L 85.2 441.0 L 85.7 439.3 L 86.3 437.6 L 86.8 435.9 L 87.4 434.3 L 87.9 432.6 L 88.5 431.0 L 89.0 429.4 L 89.5 427.8 L 90.1 426.2 L 90.6 424.6 L 91.1 423.0 L 91.7 421.5 L 92.2 419.9 L 92.7 418.4 L 93.2 416.9 L 93.7 415.4 L 94.2 413.8 L 94.7 412.4 L 95.3 410.9 L 95.8 409.4 L 96.3 407.9 L 96.8 406.5 L 97.3 405.0 L 97.3 405.0 L 97.7 403.6 L 98.2 402.2 L 98.7 400.8 L 99.2 399.4 L 99.7 398.0 L 100.1 396.7 L 100.6 395.4 L 101.0 394.1 L 101.5 392.8 L 101.9 391.6 L 102.4 390.3 L 102.8 389.1 L 103.2 387.9 L 103.6 386.7 L 104.1 385.6 L 104.5 384.4 L 104.9 383.3 L 105.3 382.1 L 105.7 381.0 L 106.1 379.9 L 106.5 378.9 L 106.9 377.8 L 107.3 376.7 L 107.7 375.7 L 108.0 374.7 L 108.4 373.7 L 108.8 372.7 L 109.2 371.7 L 109.5 370.7 L 109.9 369.8 L 110.2 368.8 L 110.6 367.9 L 111.0 366.9 L 111.3 366.0 L 111.7 365.1 L 112.0 364.2 L 112.3 363.4 L 112.7 362.5 L 113.0 361.6 L 113.4 360.8 L 113.7 360.0 L 114.0 359.1 L 114.3 358.3 L 114.7 357.5 L 115.0 356.7 L 115.3 355.9 L 115.6 355.2 L 115.9 354.4 L 116.2 353.7 L 116.6 352.9 L 116.9 352.2 L 117.2 351.4 L 117.5 350.7 L 117.8 350.0 L 118.1 349.3 L 118.4 348.6 L 118.7 347.9 L 118.9 347.3 L 119.2 346.6 L 119.5 345.9 L 119.8 345.3 L 120.1 344.6 L 120.4 344.0 L 120.7 343.4 L 120.9 342.8 L 121.2 342.2 L 121.5 341.6 L 121.8 341.0 L 122.0 340.4 L 122.3 339.8 L 122.6 339.2 L 122.8 338.7 L 123.1 338.1 L 123.4 337.5 L 123.6 337.0 L 123.9 336.5 L 124.2 335.9 L 124.4 335.4 L 124.7 334.9 L 124.9 334.4 L 125.2 333.9 L 125.4 333.4 L 125.7 332.9 L 125.9 332.4 L 126.2 331.9 L 126.4 331.5 L 126.7 331.0 L 126.9 330.5 L 127.2 330.1 L 127.4 329.6 L 127.6 329.2 L 127.9 328.8 L 128.1 328.3 L 128.4 327.9 L 128.6 327.5 L 128.8 327.1 L 129.1 326.7 L 129.3 326.3 L 129.5 325.9 L 129.7 325.5 L 130.0 325.1 L 130.2 324.8 L 130.4 324.4 L 130.7 324.0 L 130.9 323.7 L 131.1 323.3 L 131.3 323.0 L 131.5 322.6 L 131.8 322.3 L 132.0 322.0 L 132.2 321.6 L 132.4 321.3 L 132.6 321.0 L 132.8 320.7 L 133.1 320.4 L 133.3 320.1 L 133.5 319.8 L 133.7 319.5 L 133.9 319.2 L 134.1 319.0 L 134.3 318.7 L 134.5 318.4 L 134.7 318.1 L 134.9 317.9 L 135.1 317.6 L 135.4 317.4 L 135.6 317.1 L 135.8 316.9 L 136.0 316.7 L 136.2 316.4 L 136.4 316.2 L 136.6 316.0 L 136.8 315.8 L 137.0 315.6 L 137.2 315.4 L 137.4 315.2 L 137.5 315.0 L 137.7 314.8 L 137.9 314.6 L 138.1 314.4 L 138.3 314.2 L 138.5 314.0 L 138.7 313.9 L 138.9 313.7 L 139.1 313.6 L 139.3 313.4 L 139.5 313.2 L 139.6 313.1 L 139.8 313.0 L 140.0 312.8 L 140.2 312.7 L 140.4 312.5 L 140.6 312.4 L 140.8 312.3 L 140.9 312.2 L 141.1 312.1 L 141.3 312.0 L 141.5 311.9 L 141.7 311.8 L 141.8 311.7 L 142.0 311.6 L 142.2 311.5 L 142.4 311.4 L 142.6 311.3 L 142.7 311.2 L 142.9 311.2 L 143.1 311.1 L 143.3 311.0 L 143.4 311.0 L 143.6 310.9 L 143.8 310.9 L 144.0 310.8 L 144.1 310.8 L 144.3 310.7 L 144.5 310.7 L 144.6 310.7 L 144.8 310.7 L 145.0 310.6 L 145.1 310.6 L 145.3 310.6 L 145.5 310.6 L 145.6 310.6 L 145.8 310.6 L 146.0 310.6 L 146.1 310.6 L 146.3 310.6 L 146.5 310.6 L 146.6 310.6 L 146.8 310.6 L 147.0 310.6 L 147.1 310.7 L 147.3 310.7 L 147.5 310.7 L 147.6 310.8 L 147.8 310.8 L 147.9 310.9 L 148.1 310.9 L 148.3 311.0 L 148.4 311.0 L 148.6 311.1 L 148.7 311.1 L 148.9 311.2 L 149.0 311.3 L 149.2 311.4 L 149.4 311.4 L 149.5 311.5 L 149.7 311.6 L 149.8 311.7 L 150.0 311.8 L 150.1 311.9 L 150.3 312.0 L 150.4 312.1 L 150.6 312.2 L 150.7 312.3 L 150.9 312.4 L 151.0 312.5 L 151.2 312.7 L 151.3 312.8 L 151.5 312.9 L 151.6 313.0 L 151.8 313.2 L 151.9 313.3 L 152.1 313.4 L 152.2 313.6 L 152.4 313.7 L 152.5 313.9 L 152.7 314.0 L 152.8 314.2 L 153.0 314.4 L 153.1 314.5 L 153.2 314.7 L 153.4 314.9 L 153.5 315.0 L 153.7 315.2 L 153.8 315.4 L 154.0 315.6 L 154.1 315.8 L 154.2 316.0 L 154.4 316.2 L 154.5 316.4 L 154.7 316.6 L 154.8 316.8 L 154.9 317.0 L 155.1 317.2 L 155.2 317.4 L 155.4 317.6 L 155.5 317.8 L 155.6 318.1 L 155.8 318.3 L 155.9 318.5 L 156.0 318.8 L 156.2 319.0 L 156.3 319.2 L 156.5 319.5 L 156.6 319.7 L 156.7 320.0 L 156.9 320.2 L 157.0 320.5 L 157.1 320.7 L 157.3 321.0 L 157.4 321.3 L 157.5 321.5 L 157.7 321.8 L 157.8 322.1 L 157.9 322.4 L 158.0 322.6 L 158.2 322.9 L 158.3 323.2 L 158.4 323.5 L 158.6 323.8 L 158.7 324.1 L 158.8 324.4 L 158.9 324.7 L 159.1 325.0 L 159.2 325.3 L 159.3 325.6 L 159.5 325.9 L 159.6 326.2 L 159.7 326.5 L 159.8 326.9 L 160.0 327.2 L 160.1 327.5 L 160.2 327.9 L 160.3 328.2 L 160.4 328.5 L 160.6 328.9 L 160.7 329.2 L 160.8 329.5 L 160.9 329.9 L 161.1 330.2 L 161.2 330.6 L 161.3 330.9 L 161.4 331.3 L 161.5 331.7 L 161.7 332.0 L 161.8 332.4 L 161.9 332.8 L 162.0 333.1 L 162.1 333.5 L 162.2 333.9 L 162.4 334.3 L 162.5 334.6 L 162.6 335.0 L 162.7 335.4 L 162.8 335.8 L 162.9 336.2 L 163.1 336.6 L 163.2 337.0 L 163.3 337.4 L 163.4 337.8 L 163.5 338.2 L 163.6 338.6 L 163.7 339.0 L 163.9 339.4 L 164.0 339.8 L 164.1 340.3 L 164.2 340.7 L 164.3 341.1 L 164.4 341.5 L 164.5 342.0 L 164.6 342.4 L 164.7 342.8 L 164.9 343.3 L 165.0 343.7 L 165.1 344.1 L 165.2 344.6 L 165.3 345.0 L 165.4 345.5 L 165.5 345.9 L 165.6 346.4 L 165.7 346.8 L 165.8 347.3 L 165.9 347.7 L 166.0 348.2 L 166.1 348.7 L 166.2 349.1 L 166.3 349.6 L 166.4 350.1 L 166.5 350.5 L 166.7 351.0 L 166.8 351.5 L 166.9 352.0 L 167.0 352.4 L 167.1 352.9 L 167.2 353.4 L 167.3 353.9 L 167.4 354.4 L 167.5 354.9 L 167.6 355.4 L 167.7 355.9 L 167.8 356.4 L 167.9 356.9 L 168.0 357.4 L 168.1 357.9 L 168.2 358.4 L 168.3 358.9 L 168.4 359.4 L 168.4 359.9 L 168.5 360.4 L 168.6 360.9 L 168.7 361.5 L 168.8 362.0 L 168.9 362.5 L 169.0 363.0 L 169.1 363.6 L 169.2 364.1 L 169.3 364.6 L 169.4 365.2 L 169.5 365.7 L 169.6 366.2 L 169.7 366.8 L 169.8 367.3 L 169.9 367.8 L 170.0 368.4 L 170.0 368.9 L 170.1 369.5 L 170.2 370.0 L 170.3 370.6 L 170.4 371.1 L 170.5 371.7 L 170.6 372.3 L 170.7 372.8 L 170.8 373.4 L 170.9 373.9 L 170.9 374.5 L 171.0 375.1 L 171.1 375.6 L 171.2 376.2 L 171.3 376.8 L 171.4 377.3 L 171.5 377.9 L 171.5 378.5 L 171.6 379.1 L 171.7 379.7 L 171.8 380.2 L 171.9 380.8 L 172.0 381.4 L 172.1 382.0 L 172.1 382.6 L 172.2 383.2 L 172.3 383.8 L 172.4 384.3 L 172.5 384.9 L 172.5 385.5 L 172.6 386.1 L 172.7 386.7 L 172.8 387.3 L 172.9 387.9 L 173.0 388.5 L 173.0 389.1 L 173.1 389.7 L 173.2 390.4 L 173.3 391.0 L 173.4 391.6 L 173.4 392.2 L 173.5 392.8 L 173.6 393.4 L 173.7 394.0 L 173.7 394.6 L 173.8 395.3 L 173.9 395.9 L 174.0 396.5 L 174.0 397.1 L 174.1 397.8 L 174.2 398.4 L 174.3 399.0 L 174.3 399.6 L 174.4 400.3 L 174.5 400.9 L 174.6 401.5 L 174.6 402.2 L 174.7 402.8 L 174.8 403.4 L 174.9 404.1 L 174.9 404.7 L 175.0 405.4 L 175.1 406.0 L 175.2 406.7 L 175.2 407.3 L 175.3 407.9 L 175.4 408.6 L 175.4 409.2 L 175.5 409.9 L 175.6 410.5 L 175.6 411.2 L 175.7 411.8 L 175.8 412.5 L 175.9 413.2 L 175.9 413.8 L 176.0 414.5 L 176.1 415.1 L 176.1 415.8 L 176.2 416.4 L 176.3 417.1 L 176.3 417.8 L 176.4 418.4 L 176.5 419.1 L 176.5 419.8 L 176.6 420.4 L 176.7 421.1 L 176.7 421.8 L 176.8 422.5 L 176.9 423.1 L 176.9 423.8 L 177.0 424.5 L 177.0 425.2 L 177.1 425.8 L 177.2 426.5 L 177.2 427.2 L 177.3 427.9 L 177.4 428.5 L 177.4 429.2 L 177.5 429.9 L 177.5 430.6 L 177.6 431.3 L 177.7 432.0 L 177.7 432.7 L 177.8 433.3 L 177.8 434.0 L 177.9 434.7 L 178.0 435.4 L 178.0 436.1 L 178.1 436.8 L 178.1 437.5 L 178.2 438.2 L 178.3 438.9 L 178.3 439.6 L 178.4 440.3 L 178.4 441.0 L 178.5 441.7 L 178.6 442.4 L 178.6 443.1 L 178.7 443.8 L 178.7 444.5 L 178.8 445.2 L 178.8 445.9 L 178.9 446.6 L 179.0 447.3 L 179.0 448.0 L 179.1 448.7 L 179.1 449.4 L 179.2 450.1 L 179.2 450.8 L 179.3 451.5 L 179.3 452.2 L 179.4 453.0 L 179.4 453.7 L 179.5 454.4 L 179.6 455.1 L 179.6 455.8 L 179.7 456.5 L 179.7 457.2 L 179.8 458.0 L 179.8 458.7 L 179.9 459.4 L 179.9 460.1 L 180.0 460.8 L 180.0 461.6 L 180.1 462.3 L 180.1 463.0 L 180.2 463.7 L 180.2 464.5 L 180.3 465.2 L 180.3 465.9 L 180.4 466.6 L 180.4 467.4 L 180.5 468.1 L 180.5 468.8 L 180.6 469.5 L 180.6 470.3 L 180.7 471.0 L 180.7 471.7 L 180.8 472.5 L 180.8 473.2 L 180.9 473.9 L 180.9 474.7 L 181.0 475.4 L 181.0 476.1 L 181.0 476.9 L 181.1 477.6 L 181.1 478.3 L 181.2 479.1 L 181.2 479.8 L 181.3 480.5 L 181.3 481.3 L 181.4 482.0 L 181.4 482.8 L 181.5 483.5 L 181.5 484.2 L 181.5 485.0 L 181.6 485.7 L 181.6 486.5 L 181.7 487.2 L 181.7 488.0 L 181.8 488.7 L 181.8 489.4 L 181.9 490.2 L 181.9 490.9 L 181.9 491.7 L 182.0 492.4 L 182.0 493.2 L 182.1 493.9 L 182.1 494.7 L 182.2 495.4 L 182.2 496.2 L 182.2 496.9 L 182.3 497.7 L 182.3 498.4 L 182.4 499.2 L 182.4 499.9 L 182.4 500.7 L 182.5 501.4 L 182.5 502.2 L 182.6 502.9 L 182.6 503.7 L 182.6 504.4 L 182.7 505.2 L 182.7 505.9 L 182.8 506.7 L 182.8 507.5 L 182.8 508.2 L 182.9 509.0 L 182.9 509.7 L 183.0 510.5 L 183.0 511.2 L 183.0 512.0 L 183.1 512.8 L 183.1 513.5 L 183.1 514.3 L 183.2 515.0 L 183.2 515.8 L 183.3 516.6 L 183.3 517.3 L 183.3 518.1 L 183.4 518.9 L 183.4 519.6 L 183.4 520.0" fill="none" stroke="none" />
<circle r="5" fill="#5cff90" stroke="#000" stroke-width="0.6">
<animateMotion dur="32.83s" repeatCount="indefinite" rotate="0">
<mpath xlink:href="#recpath_p2" href="#recpath_p2" />
</animateMotion>
</circle>
<circle class="impact" cx="183.4" cy="520.0" r="5" />
</g>
<g transform="translate(680,680)">
<rect class="panel" width="560" height="560" />
<text class="title" x="20" y="38">Missile: 100 kg, v0 = 500 m/s @ 45°, thrust = 5 kN for 3 s</text>
<text class="summary" x="20" y="70">samples       : 658</text>
<text class="summary" x="20" y="92">duration      : 32.84 s</text>
<text class="summary" x="20" y="114">max altitude  : 1336.8 m</text>
<text class="summary" x="20" y="136">impact        : (2414.1, 0.0, 787.8) m</text>
<text class="summary" x="20" y="158">ground range  : 2539.4 m</text>
<text class="summary" x="20" y="180"></text>
<text class="summary-dim" x="20" y="202">legend:</text>
<line class="boost" x1="30" y1="224.0" x2="60" y2="224.0" />
<text class="summary-dim" x="70" y="228.0">boost (thrust on)</text>
<line class="coast" x1="30" y1="246.0" x2="60" y2="246.0" />
<text class="summary-dim" x="70" y="250.0">coast (ballistic)</text>
<circle class="impact" cx="45" cy="268.0" r="5" />
<text class="summary-dim" x="70" y="272.0">impact</text>
</g>
</svg>
